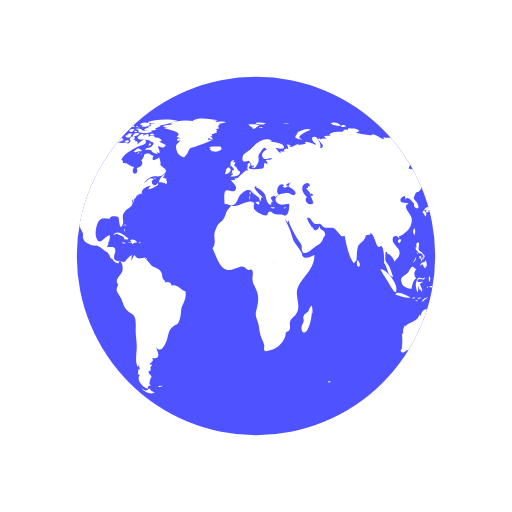
t = 0.00 s
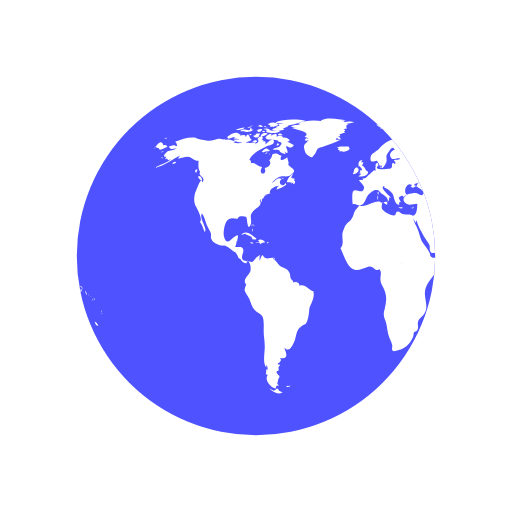
t = 0.50 s
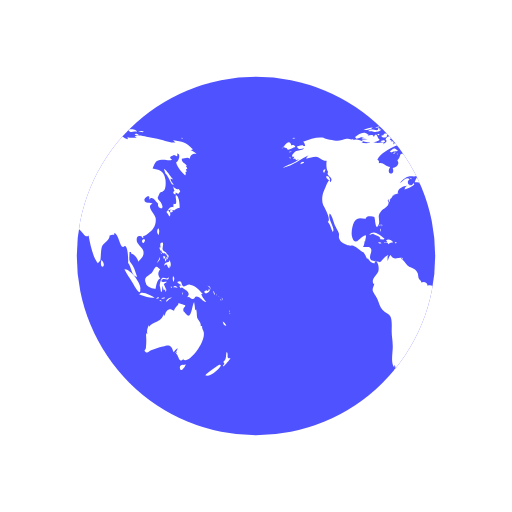
t = 1.00 s
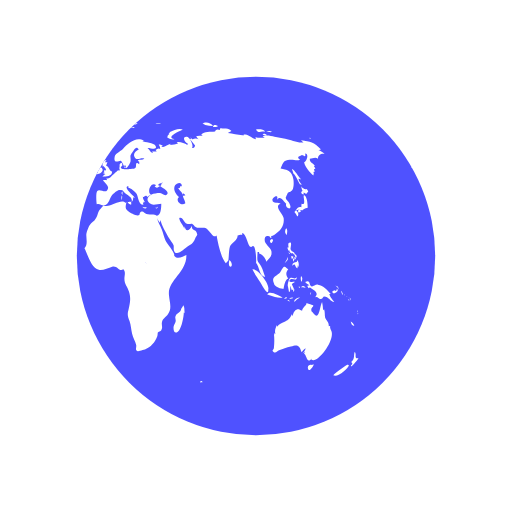
t = 1.50 s

The animated SVG that drew these frames (rendered in a browser with its animation timeline set to each time). Animation: 2 SMIL elements (animateTransform=2); one cycle of 2.00 s, repeats indefinitely.

<svg xmlns="http://www.w3.org/2000/svg" xmlns:xlink="http://www.w3.org/1999/xlink" style="margin: auto; background: rgb(255, 255, 255); display: block;" width="200px" height="200px" viewBox="0 0 100 100" preserveAspectRatio="xMidYMid">
<defs> <clipPath id="ldio-65cj23gtye-cp"> <circle cx="50" cy="50" r="35"></circle> </clipPath> </defs>
<circle cx="50" cy="50" r="35" fill="#4f52ff"></circle>
<g clip-path="url(#ldio-65cj23gtye-cp)">
  <path transform="scale(2) translate(-25 -25)" fill="#fff" d="M64.4,74.4c0.3,0.3,0.2,0.3-0.3,0.3C64.1,74.3,64.2,74.5,64.4,74.4z M31.4,75.4c-0.2,0.1-0.3-0.2-0.5,0.1c0.3,0.2,0.6,0.1,0.8-0.1C31.6,75.2,31.6,75.4,31.4,75.4z M84.9,36.9c-0.3,0.2-0.8-0.1-1.1-0.5 c0.1,0.2,0.1,0.6,0.3,0.9c-0.5,0.2-0.2,0.6,0.2,0.7c0-0.1,0-0.3,0-0.4c0.2,0.1,0.4,0.2,0.5,0.3c0.2-0.2,0.2-0.3,0.4-0.5 C85.1,37.2,85,37,84.9,36.9z M85.1,40.6c0-0.6-0.1-2.1-0.6-2.4c-0.6-0.4,0.5,2.1-0.6,1.6c0,0.2-0.1,0.5,0,0.7 c-0.8-0.3-0.9,0.5-1.4,0.9c0.3,0.3,0.4,0.6,0.6,0.9c0.3-0.4,0.2-0.9-0.3-1.2c0.2,0,0.4-0.2,0.6-0.2c0.2,0,0.6,0.2,0.6,0.2 C84.2,41,84.5,40.7,85.1,40.6z M83.7,41c-0.4-0.1-0.7,0.2-0.3,0.6c0.2-0.4,0-0.1,0.3-0.2C83.8,41.2,83.6,41.1,83.7,41z M93.5,62.8 c0.1,0.5,0.3,0.9,0.7,0.8C94.1,63.3,93.8,63,93.5,62.8z M93,71.2c-0.1-0.1-2.5,1.6-2.9,2.1c0.8,0.5,2.9-1.2,3.1-2.1 C93,71.5,92.9,71.2,93,71.2z M95,69.9c-0.4,0.2-0.6,0-0.5-0.4c0,0.1-0.1,0.2-0.1,0.3c0.1-0.5,0.1-0.8-0.1-1.1 c-0.3,0.7,0.1,1.4-0.7,2c0.3,0.3,0.3,0.4-0.1,0.7c0.1,0,0.1,0.1,0.1,0.2C93.9,71.3,95,70.2,95,69.9z M82,50.6 c0.2-0.2,0.3-0.2,0.3-0.5c-0.1,0-0.3-0.1-0.4-0.1C81.9,50.2,81.9,50.4,82,50.6z M82.4,50.6c-0.3-0.4-0.2,0.1-0.1,0.5 c0.2-0.3,0.3-0.5,0.2-0.9C82.5,50.4,82.4,50.5,82.4,50.6z M82.8,49.7c-0.1,0-0.2,0-0.3,0c0,0.1,0.2,0.4,0.2,0.5c-0.1,0-0.1,0-0.2,0 c0.1,0.2,0.1,0.3,0.2,0.5c0.1-0.2,0.1-0.2,0-0.5c0.1,0,0.2,0.1,0.2,0.1C83,50.1,82.9,49.9,82.8,49.7z M81,51 c0.2-0.3,0.3-0.4,0.2-0.8c-0.1,0.5-0.4,0.8-0.6,1.2C80.8,51.3,80.9,51.1,81,51z M81.2,48.6c0.1,0.2,0.1,0.5,0.3,0.3 c0,0.4,0.3,0.6,0.6,0.6c0,0,0-0.1,0.1-0.1c0.1,0.2,0.2,0.3,0.4,0.4c0-0.7-0.6-0.5-0.8-1c-0.2-0.4,0.2-0.9,0-1.4 c-0.5-0.1-0.6,0.3-0.4,1c0,0-0.1-0.1-0.1-0.1C81.1,48.3,81.1,48.4,81.2,48.6z M83.3,52.2c0.1-0.5,0.1-1.1-0.3-1.4c0,0.1,0,0.2,0,0.3 c-0.4,0.2-0.9,0.1-0.9,0.8c0.7-0.7,0.4,0.2,1,0.5c0-0.2,0.1-0.5,0.1-0.7C83.2,52,83.3,52.1,83.3,52.2z M81.5,49.6 c0.1-0.1,0.3-0.1-0.2-0.3C81.4,49.4,81.5,49.5,81.5,49.6z M91.8,57.4c0.1,0.1,0,0.2,0.2,0.1c-0.1-0.2-0.2-0.5-0.3-0.7 C91.6,57,91.7,57.1,91.8,57.4z M90.2,57.3c0.4-0.1,1.1-0.5,0.6-0.9c-0.1,0.4-0.2,0.6-0.4,0.3c-0.1,0-0.5,0.2-0.5,0.3 C89.9,57.2,90,57.2,90.2,57.3z M90.9,56.1c0.1,0.2,0.2,0.3,0.2,0.5c0.1-0.5-0.2-0.8-0.6-0.8C90.7,55.9,90.8,56,90.9,56.1z M90.3,59 c-0.2-0.4-0.7-0.7-1-1.6c0.1,0,0.2,0,0.3,0c-0.7-0.7-1.4-1.7-2.5-1.8c-0.5-0.1-1,0.5-1.3,0.3c-0.5-0.2-0.1-1.4-1.2-0.8 c0.3,0.4,0.6,0.5,0.9,0.6c-0.2,0-0.3,0.1-0.5,0.1c0.1,0.2,0.2,0.4,0.3,0.5c0.1,0,0.2-0.2,0.2-0.2c0.6,0.5,2,1,1,2 c0.6-0.3,0.7,0.4,1.2,0.3c0.4-0.1,0.4-0.5,0.6-0.5C89.2,57.9,89.5,58.9,90.3,59z M93.2,58.5c-0.1,0.1-0.2-0.2-0.2,0.1 C93.3,58.8,93.2,58.6,93.2,58.5z M92.4,57.7c0,0-0.1-0.2-0.2-0.3C92.2,57.6,92.3,57.6,92.4,57.7z M92.9,58c0.1,0.1,0.1,0.1,0.2,0.2 c-0.2-0.2-0.3-0.3-0.5-0.4C92.7,57.8,92.8,57.9,92.9,58z M93.5,59.1C93.6,58.9,93.6,58.8,93.5,59.1z M93.5,58.7c0-0.2,0-0.4-0.2-0.6 C93.3,58.3,93.4,58.5,93.5,58.7z M81,45.9c0.1-0.5,0.2-1-0.1-1.3C80.6,45,80.6,45.5,81,45.9z M94.8,61c0,0,0.1-0.2,0-0.4 C94.7,60.8,94.8,61.1,94.8,61z M94.8,61.2c0.1,0.1,0,0.3,0.2,0.1C94.9,61.1,94.8,61.2,94.8,61.2z M29.5,76.3 c-0.4-0.8-0.5-0.2-0.7-0.2c0.2,0-0.3,0.2-0.3,0.2c-0.2,0-0.6-0.3-0.9-0.4c0.9,0.9,1.9,1.2,2.6,0.7C30,76.6,29.8,76.4,29.5,76.3z M89.6,64.4c0-0.2-0.2-0.3-0.1-0.7c-0.2,0-0.1-0.1-0.3,0c0.1-0.8-0.5-1.1-0.7-1.7c-0.1-0.5,0-1-0.2-1.6c-0.1,0.1-0.1,0.1-0.2,0.2 c0-0.5-0.1-1.1-0.2-1.6c-0.5,0.9-0.5,3.8-1.7,2.2c-0.3-0.5-0.4-0.2-0.4-0.8c0-0.3,0.4-0.5,0.4-0.7c0-0.1-1.1-0.4-1.4-0.5 c0.3,0.3-0.7,0.7-0.8,1.5c-0.5-0.2-0.7-0.4-1.1-0.2c-0.4,0.1-0.7,0.9-0.7,1.1c0,0-0.1,0.1-0.1,0.1c0-0.1,0-0.2-0.1-0.3 c-0.4,0.8-0.6,1.1-1.3,1.4c-0.6,0.3-1.1,0.4-1.6,1c0-0.1,0-0.2,0-0.3c-0.3,0.6-0.5,1.1-0.3,1.8c-0.1-0.1-0.1-0.2-0.2-0.3 c0,0.1,0,0.3,0,0.4c0-0.1-0.1-0.1-0.1-0.2c0.1,1,0.1,1.7,0,2.7c0,0.4-0.6,0.5,0,0.9c0.4,0.2,0.7-0.3,1-0.4c0.8-0.2,1.4-0.5,2.3-0.7 c1.4-0.5,1.7-0.2,2.1,1.1c0.2-0.3,0.5-0.6,0.8-0.8c-0.1,0.4-0.3,0.7-0.6,1c0.2-0.1,0.3-0.2,0.5-0.4c-0.1,0.2-0.1,0.3-0.2,0.5 c0.5,0.2,0.5,2.1,1.5,0.9c0,0.1-0.1,0.1-0.1,0.2C86.9,71.3,90.8,66.1,89.6,64.4z M85.9,71.3c-0.4-0.2-1,0.2-0.7,0.8 c0.2,0.6,0.9-0.4,1.1-0.9C86.2,71.2,86.1,71.2,85.9,71.3z M24.6,44.3c0-0.2,0.2-0.3-0.1-0.5C24.5,44,24.6,44.2,24.6,44.3z M24.2,44.9c0.1,0.1,0.1,0.2,0.1,0.4c0.1-0.2,0.1-0.3,0-0.6C24.1,44.6,24.3,44.8,24.2,44.9z M24.4,43.9c-0.2,0-0.3-0.1-0.3,0.2 C24.3,44.1,24.4,43.9,24.4,43.9z M36.2,56.9c-1-0.3-1.6-1.5-2.7-1.1c0-0.7-0.8-0.9-1.2-0.6c0-0.4-0.4-0.5-0.5-0.8 c-0.1-0.1-0.1-0.7-0.2-1c-0.3-0.7-0.6-0.8-1.2-1.1c-0.6-0.3-0.6-0.2-1.1-0.8c-0.3-0.4-0.6-0.7-1-1c0.1,0,0.2-0.1,0.3-0.1 c-0.9-0.2-1.7,0.6-2.3-0.6c-0.4,0.3-0.4,0.8-0.6,1.2c0-0.3,0-0.7,0-0.9c0.4-0.6-0.1-0.2-0.5,0.1c-0.3,0.2-0.7,0.9-1,1 c0,0-1.6-0.3-1.6-0.3c-0.8-0.7,0.1-1.4-0.1-2.2c-0.2-0.8-1.1-0.3-1.6-0.5c0.2-0.3,0.3-0.7,0.3-1.1c0.1,0,0.1,0,0.1,0.1 c0.2-1.2,0.5-1.7-0.7-0.8c-0.6,0.5-1.3,1.5-1.8,0c-0.3-0.8,0-2.4,0.4-3.1c0.7-1.1,1.6-0.5,2.3-0.6c-0.1-0.7,1.4-0.4,1.6-0.3 c0.2,0.3,0.2,2.8,0.8,1.6c0.5-1-0.4-1.7,0.5-2.7c0.6-0.7,2-1.1,1.3-2.2c0.1,0,0.1,0,0.2,0.1c0-0.2,0-0.3,0.1-0.4 c0,0.4,0,0.4-0.1,0.8c0.3-0.4,0.3-0.4,0.3-0.9c0.1,0.1,0.1,0.1,0.1,0.2c0.2-0.3,0.4-0.5,0.4-0.7c0,0,0.4-0.1,0.6-0.1 c-0.1,0-0.3,0-0.5,0c0.4-0.2,0.8-0.2,1.1-0.4c-0.1,0,0,0-0.2,0c-0.1-0.9,1.4-1.5,1.9-1.4c-0.5,0.2-0.4,0.3-0.6,0.7 c0.5-0.1,1.4-0.5,1.9-0.9c0-0.1-0.1-0.3-0.1-0.4c-0.6,1.2-1.7-0.1-0.8-0.7c-0.7-0.6-1.3,0.5-2,0.8c0.5-0.5,1.1-1.2,1.7-1.3 c0.8-0.2,1.5,0.2,2.2-0.4c1.2-0.9,0.1-1.1-0.6-1.9c0.2-0.5-0.1-0.9-0.2-1.5c-0.5,0.5-1.8,1-1.1-0.3c-0.5,0-0.6-0.4-1.2-0.4 c-1,0-0.4,0.7-1.2,1.3c0.6,0.8-0.3,1.4-0.9,1.5c0.6,1.6-1.5,1.4-0.5-0.2c-0.8,0-1.4-1-2.2-0.7c0-0.6,0.1-0.4-0.3-0.7 c0.5-1.3,2.5-2.2,3.5-2.7c0.3-0.1,1.4-0.2,1.3-0.9c-0.2-1-1.3,0.4-1.7,0.6c0.1-0.2,0-0.2,0.1-0.5c-0.2,0-0.2-0.2-0.6,0 c0.1-0.1,0.1-0.2,0.2-0.3c-0.1,0-0.2,0-0.4-0.1c0.7-0.6-0.4-1-0.8-0.1c0.5,0.5-0.1,0.7-0.5,1c0.1-0.1,0.1-0.2,0.2-0.3 c-0.5-0.2-1,0.1-1.6,0c-0.4-0.1-0.7-0.4-1.2-0.1c0,0,0.1,0.1,0.1,0.1c-0.4,0.1-1.1,0.1-1.7,0c0.1-0.1,0.3-0.1,0.4-0.2 c-0.6-0.3-1.5-0.7-2.1-0.3c0.1-0.1,0.1-0.2,0.2-0.3c-0.4,0.3-0.9,0-1.4,0c-0.6,0.1-1.2,0.4-1.8,0.4c-0.6,0-2.5-0.4-2.7-0.6 c-1.3-0.2-2.7,0.3-4,0.8c0.3,0.2,0.3,0.4,0.4,0.8c-0.2,0-0.3,0-0.5,0c0.1-0.1,0.1-0.1,0.2-0.2c-0.4,0-0.9,0.2-1.3,0.3 c0.2,0.7,0.9,0.5,1.4,0.3c-0.3,0.5-0.9,0.4-1.5,0.6c-0.5,0.2-1.4,1.3-0.4,1.1c-0.1,0.1-0.1,0.3-0.3,0.5c0.2-0.1,0.3-0.1,0.5-0.1 c0,0.1,0,0.1-0.1,0.2c0.1,0,0.1-0.1,0.2-0.1c0,0.1,0,0.1,0,0.2c0.2-0.1,0.4-0.1,0.6-0.2c-1,0.9-2.2,1-3.2,1.7 c2.1-0.4,3.5-1.8,5.4-2.6c-0.3,0.1-0.7,0.4-0.8,0.8c0.8-0.2,1.2-0.4,1.9-0.4c0.8,0.1,1.3,0.9,2.1,0.8c-0.1,0.6-0.1,1.8,0.3,2.2 c-0.6,0.8,1.3,1,0.4,2c-0.2-1.2-0.9,1-1.2,1.6c-0.4,0.8-0.5,2-0.2,2.8c0.2,0.4,1.7,3,0.9,3.3c0.6,0.7,0.6,1.2,1,2 c0.6-0.7-1.1-2.5-0.6-3.6c0.4,0.2,0.8,1.8,1,2.3c0.2,0.4,0.6,1.1,0.8,1.6c0.1,0.7-0.2,0.6,0.2,1.3c0.2,0.4,0.9,0.7,1.3,0.9 c0.5,0.3,1,0.1,1.3,0.2c0.8,0.3,1.4,1.1,2.1,1.3c0,0-0.1,0-0.1,0c0.4,0.5,0.5,0.9,0.7,1.3c0.1-0.1,0.1-0.1,0.1-0.2 c0.4,0.6,0.9,1.2,1.4,1c-0.1-0.8,0.3-0.4,0.5-0.1c0.3,0.5,0.3,1.3,0.2,1.7c-0.2,0.7-1.6,1.6-0.9,2.5c0-0.1,0.1-0.1,0.1-0.2 c0,0.6-0.4,0.8-0.3,1.5c0.1,0.3,0.7,1.2,0.9,1.6c0.3,0.7,0.5,1.6,1,2.1c0.5,0.6,1.3,0.7,1.6,1.4c0.3,0.7,0.2,2,0.2,2.8 c0,1,0.2,1.8,0.2,2.7c0.1,1.2-0.5,3.5,0.3,4.4c0-0.2,0-0.3,0-0.5c0.3,0.3,0.2,0.4,0.3,0.9c-0.1,0-0.2-0.1-0.3-0.1c0,0.5,0,0.6-0.1,1 c0.1,0,0.3,0.1,0.4,0.1c-0.8,1.1,0.7,2.6,1.6,2.7c-0.1-0.5,0.1-0.6,0.6-0.6c-0.6-0.4-0.2-0.6-0.2-1c0-0.2,0.3-0.7,0.3-0.7 c0-0.2-0.3-0.5-0.3-0.4c0-0.1-0.3-0.3-0.3-0.6c0-0.2,0.4-0.2,0.4-0.2c0.1-0.5-0.2-0.7,0.3-1c0-0.1-0.1-0.1-0.1-0.2 c-0.8,0,0-0.5,0-0.4c0.1-0.3,0.5-0.3,0.1-0.9c1.8,0.4,1.2-1.1,0.8-2c1,0.9,1.4,0,1.9-1c0.6-1.3,0.3-2.4,1.5-3.2 c0.7-0.5,0.7-0.1,1.1-1c0.3-0.8,0.3-1.4,0.4-2.2C35.4,59.7,36.6,58.3,36.2,56.9z M24.2,26.2c-0.2,0-0.3-0.1-0.5,0 C23.9,26.6,23.9,26.3,24.2,26.2z M22.4,25.3c-0.2,0.1-0.4,0.2-0.5,0.3c0.4,0.1,0.8,0,1.2,0c-0.2,0-0.4,0.2-0.6,0.2 c0.5,0,1.7,0,2-0.5c-0.2,0-0.3,0-0.4,0c0-0.1,0-0.2,0.1-0.3c-0.4,0.1-0.3-0.1-0.4,0.4C23.3,25.5,22.8,25.2,22.4,25.3z M24.2,27.3 c-0.5-0.1-0.6-1.9-1.2-0.5c0-0.6-0.7-0.4-1.2-0.3c0.1-0.1,0.1-0.1,0.2-0.2c-0.5-0.1-1.1,0.2-1.5,0.5c0.2,0,0.4,0.1,0.7,0.1 c-0.2,0-0.4,0.1-0.6,0.1c0.3,0.2,0.8,0.1,1.2,0.2c-0.4,0-0.8,0.1-1.2,0.1C21.2,28.1,23.6,27.9,24.2,27.3z M24,24.9 c0-0.3-0.3-0.1-0.7,0C23.6,25,23.8,24.9,24,24.9z M21.6,25.4c0.4-0.1,0.9-0.1,1.2-0.5c-0.6,0-1.2,0.2-1.8,0.5 C21.2,25.4,21.4,25.4,21.6,25.4z M32.4,34.8c-0.1,0-0.2,0.2-0.3,0c0,0,0.1-0.1,0.1-0.1c-0.1,0-0.3,0-0.4,0c0.2-0.2,0.3-0.5,0.5-0.7 c-0.6,0.1-1.2,1.1-1.3,1.6c0.3,0,0.7,0,1,0.1c-0.1,0.1-0.1,0.1-0.2,0.2c0.1-0.1,0.4-0.2,0.5-0.3c0,0.1,0,0.2-0.1,0.4 c0.4,0,0.5-0.3,0.4-0.7c-0.1,0-0.1,0-0.2,0.1c0-0.1,0.1-0.2,0.1-0.3C32.6,34.9,32.5,34.9,32.4,34.8z M14,35c0.7,0.6,0.5-0.1,0.2-0.5 C13.7,34.1,13.5,34.6,14,35z M19.6,27.1c0.8-0.1,1.5-0.7,2.3-0.8c-0.9-0.9-1.9,0-2.6,0.5C19.5,26.8,19.5,27,19.6,27.1z M27.7,29.4 c-0.8-0.6-0.7-0.5-1.6,0.2c0.1,0,0.4,0.2,0.3,0.2C27,29.4,27.6,29.7,27.7,29.4z M13.3,33.1c-0.2,0.2-0.3,0.4,0,0.7 c0.1-0.2,0.2-0.5,0.3-0.7C13.4,33.1,13.4,33.1,13.3,33.1z M27.5,30.1c0.1,0,0.1,0.3,0.2-0.1C27.6,30,27.6,30.1,27.5,30.1z M29.8,36 c-0.1,0,0-0.3-0.2-0.1c0.3,0.2,0.2,0.2,0.6,0.1C30.1,36.1,29.9,36.1,29.8,36z M26.7,30c0.2,0,0.3,0.1,0.6-0.2 C27,29.8,26.9,29.9,26.7,30z M30.5,35c-0.2-0.2-0.3-0.3-0.6-0.3C30.1,34.9,30.3,34.9,30.5,35z M27,25.3c0,0.2,0.1,0.2,0,0.5 c0.7,0.2,2.2,0.4,2.7-0.2c-0.7-0.3-1.4,0.1-2.1-0.2c0,0,0.1-0.1,0.1-0.1c-0.4-0.2-0.8-0.3-1.3-0.1C26.7,25.3,26.8,25.3,27,25.3z M26.8,24.9c0.2,0,0.3,0,0.5,0C27.2,24.8,26.9,24.9,26.8,24.9z M27.5,24.4c0.1,0,0.2,0,0.4,0c-0.1,0.1-0.2,0.1-0.3,0.2 c0.6,0.4,1.2,0,1.8-0.2c-0.5-0.6-1.3-0.6-2-0.2C27.3,24.4,27.4,24.2,27.5,24.4z M26.3,25.8c0.2,0,0.3,0.1,0.5-0.1 C26.6,25.6,26.1,25.4,26.3,25.8z M27,24.8c-0.1-0.2-0.1-0.3-0.5,0C26.8,24.9,26.8,24.7,27,24.8z M29.7,26.4c0.1,0,0.3,0,0.5,0 c-0.2-0.3-0.6-0.4-0.9-0.2C29.4,26.5,29.4,26.4,29.7,26.4z M26.9,26c-0.5-0.1-0.9,0.1-1,0.7c0.5-0.1,1-0.3,1.4-0.6 C27.1,26.1,27,26,26.9,26z M31.5,27.3c-0.4-0.3-0.7-0.5-1.2-0.4c-0.2-0.6-0.9-0.4-1.3-0.2c0.3-0.8-0.6-0.5-1-0.2 c0-0.1,0-0.1-0.1-0.2c0.1-0.1,0.2-0.1,0.3-0.2c-0.6,0-1.1,0.2-1.4,0.8c0.1,0,0.2,0,0.3,0C27.1,27,27,27,26.9,27.1 c0.6,0.3,2.7,0.1,2.5,0.6c0.8,0.1,0.7,0.4,0.2,0.9c-0.3,0.3-0.9,0.1-1.3,0.6c0.5,0.2,0.9-0.2,1.4,0.3c0,0-0.1,0.1-0.1,0.1 c0.4,0.3,0.8,0.5,1.2,0.5c-0.1-0.2-0.2-0.5-0.4-0.7c1.4,1.5,0.5-0.9,0.4-0.7c0.3-0.6,0.9,0.8,1.6-0.4c-0.5-0.1-0.8-0.5-1.3-0.6 c0.2-0.1,0.3-0.1,0.5-0.2C31.6,27.5,31.5,27.4,31.5,27.3z M25.7,24.7c0.2,0.1,0.4,0.1,0.6,0.1c-0.1-0.4-0.5-0.5-0.9-0.3 c0.1,0,0.1,0,0.2,0.1c-0.1,0-0.2,0.1-0.3,0.1C25.4,24.7,25.5,24.7,25.7,24.7z M29,24c0.5,0.1,0.9,0.1,1.4,0.1 c-0.3,0.1-0.7,0.1-1,0.1c0.1,0.2,0,0.1,0.2,0.3c-0.2,0.1-0.5,0.2-0.8,0.3c0.2,0.1,0.3,0.2,0.4,0.3c-0.4-0.2-0.8,0-1.1,0.3 c0.7,0.1,1.9,0.3,2.5-0.2c-0.1,0-0.2,0-0.4,0c0.4-0.3,1-0.4,1.2-0.7c-0.1,0-0.2,0-0.3,0c0.9,0,1.8-0.4,2.7-0.6c-0.1,0-0.3,0-0.4,0 c0.4-0.1,0.9-0.1,1.3-0.3c-1.6-0.4-4.4-0.4-5.9,0.3C28.9,23.8,28.9,23.9,29,24z M29.5,28.2c-0.2-0.3-0.3-0.3-0.5,0.2 C29.3,28.4,29.4,28.3,29.5,28.2z M24.4,24.6c-0.2,0-0.4-0.1-0.6,0.1C24,24.7,24.2,24.6,24.4,24.6z M25,27.4c-0.2,0-0.4,0-0.7,0.2 c0.3,0.2,0.6,0.2,0.9,0.1C25.2,27.4,25.1,27.5,25,27.4z M24.4,26.5c0.4,0.5,0.9,0.5,1.3,0c-0.1,0-0.2-0.1-0.2-0.1 c0.2-0.1,0.2-0.1,0.3-0.3c-0.4,0-0.9-0.1-0.9,0.3C24.7,26.4,24.6,26.5,24.4,26.5z M25.3,25.7c0.4,0.2,0.9-0.1,0.9-0.5 c-0.4,0-0.8,0-1.1,0.4C25.5,25.4,25.3,25.7,25.3,25.7z M78.1,46.7c-0.7,0.3-0.2,0.9,0,0.7C78.4,47,78.4,46.8,78.1,46.7z M24.7,46.8 c0.2,0,0.3,0,0.4-0.2c-0.8-0.5-2-1.9-3-0.7c0.3-0.1,0.6-0.2,0.9-0.3c0,0-0.1,0.1-0.1,0.1c0.6,0.3,1,0.3,1.4,0.8 c-0.1,0.1-0.1,0.2-0.2,0.2C24.3,46.7,24.5,46.8,24.7,46.8z M55.7,40.5c-0.1,0.1-0.2,0.1-0.4,0.1c0.4,0.2,0.3,0.1,0.6-0.2 C55.9,40.4,55.8,40.4,55.7,40.5z M49.5,32.8c0.1-0.4,0.2-0.6-0.3-0.4C49.2,32.7,49.3,32.7,49.5,32.8z M48.9,38.1 c0-0.3,0.1-0.4,0-0.7C48.6,37.7,48.8,37.8,48.9,38.1z M45.1,32.6c0.1-0.1,0.1-0.3,0.2-0.1c0,0.1,0.4,0.4,0.4,0.6 c0,0.4-0.6-0.1-0.3,0.6c-0.1,0-0.2,0.1-0.3,0.1c0.1,0,0.3,0.2,0.5,0.2c-0.2,0.1-0.4,0.3-0.6,0.5c0.7,0,1.9,0,1.9-1 c-0.6-0.2-0.6-1-1.2-1.2c0.2-0.2,0.2-0.5,0.3-0.6c-0.2,0-0.3,0-0.5,0c0.1-0.1,0.2-0.3,0.3-0.4C45,31.2,44.9,32,45.1,32.6z M53.3,40.5c-0.2,0-0.2,0.1-0.4-0.1c0,0.1,0,0.1,0,0.2c0.3,0.1,0.5,0.2,0.8,0C53.5,40.5,53.5,40.5,53.3,40.5z M41.5,27.3 c-0.3,0-0.6,0-0.9,0c0-0.1,0.2-0.4,0.2-0.4c0.3,0.3,0.4,0.3,0.8,0.3c-0.2-0.3-0.2-0.4-0.6-0.6c0.1,0,0.3,0,0.5,0 c-0.1-0.1,0-0.2-0.2-0.4c0.3,0,0.5-0.1,0.7-0.2C42,26,42,26,41.9,26c0.2,0,0.3,0,0.5,0c-0.1-0.1-0.2-0.2-0.2-0.3 c0.3-0.2,0.3-0.2-0.1-0.5c0.2,0,0.5-0.1,0.7-0.1c-0.3-0.4-0.2-0.7,0.3-0.9c-0.2,0-0.3,0-0.5,0c0.5,0,1-0.2,1.6-0.3 c-0.6-0.3-1.5-0.1-2.1,0c0.1-0.1,0.2-0.1,0.2-0.2c-0.6-0.1-1.3-0.1-1.9-0.1c0.7,0,1.5,0.1,2.2-0.1c-1.4-0.2-3.8-0.7-5,0.1 c0.1,0,0.3,0.1,0.4,0.1c-1.6-0.3-3.3-0.2-4.8,0.4c0.2,0,0.3,0.1,0.5,0.1c-0.6,0.3-1.4,0.1-1.9,0.5c0.4,0.1,0.8,0.2,1.2,0.2 c-0.3,0-0.7,0-1,0.1c0.2,0.2,4.1,0.7,2.5,1.7c0.3,0.1,0.5,0.2,0.8,0.4c-0.9-0.5-1,0.9,0,0.2c-0.6,1-1.2,0.7-0.8,2.1 c0.2,0.7,0.5,0.9,0.9,1.1c0.7,0.4,0.6,0.2,1.1-0.4c0.1-0.1,0.4-0.9,0.6-1.1c0.4-0.3,0.8-0.2,1.1-0.4C39.3,28.2,40.4,27.9,41.5,27.3z M25.3,47.4c0.3,0.1,0.4-0.1,0.6,0.3c0.2-0.4,0.6-0.3,0.9-0.4c-0.3-0.4-0.9-0.7-1.4-0.4c0.2,0.2,0.1,0.2,0.3,0.4 c-0.2,0-0.3,0.1-0.6,0C25,47.6,25.1,47.4,25.3,47.4z M80.8,58.3c0.1,0,0.2-0.1,0.3-0.1C81,58,80.7,58,80.5,58.4 C80.6,58.4,80.7,58.3,80.8,58.3z M82.5,56.6c-0.2-0.4-0.3-0.7-0.5-1.1c0.2-0.1,0.3-0.3,0.5-0.3c0-0.1,0-0.1,0-0.2 c-0.4,0.2-1.4,0.1-0.8-0.4c0.5-0.4,1.2,0.5,1.3-0.5c-0.4,0.6-0.9,0-1.3,0.2c-0.3,0.2-0.5,1.1-0.5,1.5c0,0,0.3,1.2,0.2,1.2 c0.4,0.2,0.2-0.9,0.4-1.2c0,0.4,0.1,0.6,0.2,0.9c0.1-0.1,0.2-0.1,0.3-0.2c-0.1,0.3,0,0.3,0,0.5C82.5,56.9,82.4,56.8,82.5,56.6z M78.5,55.3c0.1,0.8,1.5,1.1,1.9,1.1c0.1-0.7,0.3-1.8,0.9-2c-0.6-0.8-0.4-1.3,0-1.8c-0.4-0.2-0.5-0.6-0.8-0.5 c-0.3,0.1-0.6,0.9-0.8,1.1C79.1,53.9,77.9,54,78.5,55.3z M85.8,57.1c-0.1,0.1-0.2,0-0.2,0.5C85.8,57.4,85.7,57.2,85.8,57.1z M83.6,56c-0.1,0-0.2,0-0.3,0C83.6,56.5,83.5,56.1,83.6,56z M81.6,58.9c-0.1-0.2-0.1-0.4-0.5-0.3C81.3,58.8,81.4,58.8,81.6,58.9z M82.3,58.2c-0.1-0.2-0.5-0.1-0.8,0.1C81.7,58.4,82,58.3,82.3,58.2z M78.7,58c0.5,0.1,1,0.2,1.5,0.1c-0.6-0.3-2.6-1.5-3-0.6 C77.7,57.7,78.2,57.8,78.7,58z M77.4,56.5c0.3-1-2-4.1-3.1-3.9c0.4,0.9,1,1.6,1.5,2.5C76,55.4,77.5,58.3,77.4,56.5z M84.2,56.1 c0.2,0.1,0.3,0,0.5,0.2c-0.2-0.5-0.6-0.6-0.9-0.2C84,56.1,84.1,56.1,84.2,56.1z M83.9,55.1c0.1-0.4,0.3-0.8-0.1-1.2 C83.7,54.3,83.7,54.7,83.9,55.1z M82.7,58.8c0.2-0.3,0.6-0.5,0.9-0.7c-0.5,0-1,0.2-1.2,0.8C82.5,58.9,82.6,58.9,82.7,58.8z M44.1,33.6c-0.1,0.1-0.1,0.3-0.2,0.4c0.4,0.1,1.4-0.5,1.1-1C44.7,32.3,44,33,44.1,33.6z M41.8,29.6c0.5,0.1,1.1-0.1,1.5-0.5 c0-0.1-0.2-0.4-0.2-0.5c-0.6,0.1-1.9-0.2-2.3,0.3c0.2,0,0.3,0.1,0.5,0.1c-0.1,0-0.2,0.1-0.4,0.2c0.2,0.1,0.3,0.1,0.5,0.2 c-0.1,0.1-0.2,0.1-0.2,0.2C41.4,29.5,41.6,29.5,41.8,29.6z M48.7,38.5C48.8,40.2,49,37.2,48.7,38.5z M50.5,39.4 c-0.2,0-0.4,0.1-0.6,0c0.1,0.3,0.4,0.5,0.7,0.6C50.7,39.5,50.6,39.5,50.5,39.4z M24.1,47.3c-0.1,0.1-0.2-0.1-0.2,0.1 c0.3,0.2,0.3,0.2,0.6,0.1C24.4,47.3,24.3,47.4,24.1,47.3z M70,51c-0.1-0.1-0.1-0.1-0.2-0.2C69.3,52.7,70.9,52.3,70,51z M61,60.2 c0-0.2-0.1-0.4-0.2-0.6c-0.1,0.3-0.3,0.5-0.4,0.7c-0.1,0.8-0.9,0.8-1.1,1.4c-0.2,0.4,0.1,0.7,0,1.1c-0.1,0.4-0.3,0.6-0.4,1 c-0.1,1.2,0.5,1.5,1.1,0.7c0.5-0.7,0.9-2.6,0.9-3.5c0,0.1,0.1,0.2,0.1,0.2C61.1,60.9,61,60.6,61,60.2z M74.3,48.1 c-0.9,0.8-1-2.4-2-2.6c0,0.2,0,0.2,0,0.4c-0.3-0.1-0.5,0-0.9,0.1c0.1,0.9-1.3,1.5-1.5,2.2c-0.2,0.6-0.2,2.1-0.3,2.7 c-0.1,0.1-0.3,0.4-0.5,0.5c-1-1.2-1.5-3.8-1.8-5.4c-0.6,0.6-1.1-0.6-1.6-1c-0.5-0.5-0.4-0.4-1.1-0.5c-0.5-0.1-0.9,0.1-1.3-0.1 c-0.4-0.2-0.5-0.6-0.8-0.7c-0.3-0.1-0.5,0.2-1,0c-0.7-0.3-0.8-1.5-1.5-1.1c0.1,0.9,0.8,1.3,1,2.1c0-0.2,0.1-0.4,0.1-0.5 c0.1,1.3,1,0.8,1.4-0.1c-0.1,0.9,0.5,0.7,0.8,1.1c0.4,0.8,0.2,0.6-0.1,1.2c-0.4,1-0.6,1.2-1.5,1.7c-0.6,0.4-2,1.9-2.6,1.1 c-0.3-0.4-0.1-0.9-0.2-1.3c-0.2-0.5-0.7-1-0.9-1.4c-0.4-0.8-1.8-3-1.6-3.7c0,0.3-0.2,0.5-0.2,0.7c-0.2-0.3-0.4-0.5-0.5-0.9 c0.1,0.8,0.6,1.5,0.9,2.2c0.3,0.7,0.4,1.4,0.7,2.1c0.3,0.7,2,2.5,1.7,3c0.5,0.9,1.8,0.2,2.4-0.1c0.1,3.4-3.7,4.9-3.4,7.8 c0.1,1.4,0.7,2.7-0.3,3.9c-0.7,0.8-1,0.7-1.1,1.7c0,0.5,0.2,0.8-0.1,1.3c-0.1,0.2-0.6,0.3-0.7,0.5c0,0.1,0,0.5-0.1,0.7 c-0.2,0.5-0.5,1.1-0.9,1.5c-0.5,0.6-0.9,0.8-1.4,1c-0.2,0.1-1.4,0.4-1.5,0.4c-0.6-0.2-0.2-0.7-0.3-1.2c-0.2-0.8-0.6-1.4-0.8-2.2 c-0.2-0.9-0.2-1.6-0.5-2.5c-0.3-0.8-0.5-1.3-0.2-2.2c0.3-1.4,0.5-2.2,0.1-3.5c-0.3-1-0.9-1.5-0.9-2.5c0-0.8,0.3-1.3-0.2-1.9 c-0.9,0.6-1.1-0.8-2.2-0.5c-0.7,0.2-1.9,0.8-2.6,0.6c-1.5-0.3-2.2-3.1-2.8-4.2c0.8-0.8,0.2-2.2,0.4-3c0.1-0.4,0.4-1.2,0.6-1.5 c0.4-0.6,0.9-0.7,1.2-1.3c0.5-0.8,0.3-1.3,1-2c0.8-0.9,0.3-0.3,1.4-0.5c0.9-0.1,2.7-1.4,3.4-0.6c0.1,0,0.2-0.1,0.2-0.1 c-0.2,0.8-0.3,1.2,0.3,1.7c0.5,0.4,1.7,1.1,2.2,0.8c0.1,0,0-0.6,0.5-0.7c0.2-0.1,0.7,0.4,0.9,0.5c0.5,0.2,1.7-0.1,1.9,0.3 c0.9,0.2,1-1.5,1-2.3c-0.6,0-1.4,0.3-1.9,0.1c-1.2-0.5-0.9-1.5,0-1.9c0.4-0.2,1.1-0.3,1.6-0.3c0.4,0,1,0.7,1.4,0.3 c0.6-0.6-0.9-1.3-1.3-1.6c0.3-0.4,0.2-0.2,0.2-0.5c0.1-0.1,0.2-0.1,0.4-0.2c-0.4-0.1-1.6,0.5-0.6,0.6c-0.4,0.4-0.8,0.5-1.1,0.1 c0.1-0.1,0.2-0.1,0.3-0.2c-1-0.9-1.9,1.4-1,1.8c-0.2,0.1-0.5,0.3-0.7,0.5c-0.2-0.4-0.3-0.3-0.7-0.2c0.1,0.1,0.1,0.1,0.2,0.2 c-0.3-0.1-0.2,0.1-0.4-0.1c0,0.5,0.2,0.7,0.4,1.1c-0.1,0-0.2-0.1-0.3-0.1c0.1,0.2,0.1,0.2-0.1,0.2c0,0.1,0.1,0.2,0.1,0.4 C52,40,52,38.4,51.7,37.9c-0.3-0.5-1.4-1.3-1.6-1.2c-0.1-0.2,0-0.2,0-0.3c-1.3,0,1.2,2,1.3,2.3c-0.7-0.5-0.1,0.3-0.7,0.8 c0.3-1-0.8-1.3-1.3-1.8c-0.6-0.6-0.2-0.5-0.9-0.6c-0.5-0.1-1.1,0.5-1.3,0.7c-0.8,0.6-0.7,1.7-1.5,2.2c-0.8,0.5-1.1-0.4-1.8-0.1 c-0.1-0.5-0.2-2.3,0.1-2.6c0.4-0.5,1.5,0.4,1.9-0.1c0.7-0.8-0.5-1.5-0.8-2c0.3,0,0.5-0.1,0.8,0c0-0.1-0.1-0.3-0.1-0.4 c0.5,0.3,0.9-0.3,1.2-0.6c0.3-0.3,0.8-0.7,1-0.9c0.1-0.2,0.3,0.2,0.4-0.1c0,0-0.1-0.3-0.1-0.4c0.2-0.4-0.2-0.8,0.5-1 c0,0.1,0.1,0.4,0.1,0.5c-1.1,0.9,1.1,0.8,1.5,0.7c0.6-0.1,0.7,0.1,1.1-0.3c0.2-0.2-0.2-1.4,0.7-0.6c0-0.2,0-0.3,0-0.5 c-0.2-0.1-0.1-0.1-0.3-0.3c0.5-0.2,0.9,0,1.3-0.3c-0.6-0.4-1.5,0.5-1.9-0.3c-0.4-0.7,0.2-1.2,0.8-1.5c-0.5-0.8-0.9,0.1-1.2,0.5 c-0.7,0.9-0.3,0.8-0.4,1.8c0,0.2-0.6,1.4-0.9,1.3c-0.4-0.1-0.7-1.2-1-1.4c-0.3-0.1-1.5,0.8-1.2-0.8c0.1-0.6,1.1-1,1.6-1.5 c1-1.1,2.6-2.5,4.1-1.6c-0.1,0-0.2,0.1-0.3,0.1c0.4,0.2,2.3,0.3,2.6,0.9c0.4,1-1.2,0.3-1.6,0.4c0.5,0.3,0.5,0.9,1.1,1 c-0.1-0.1-0.1-0.2-0.2-0.3c0.2,0,0.6,0,0.9,0c-0.1-0.1-0.1-0.2-0.2-0.3c0.3-0.3,0.6-0.4,0.9-0.2c0-0.3-0.1-0.6-0.3-0.9 c0.4,0,0.6,0.1,0.8,0.3c-0.1,0-0.2,0-0.3,0c0.4,0.6,1.1-0.3,1.9-0.4c-0.1,0.1-0.1,0.1-0.2,0.2c0.5,0,1.2-0.1,1.6-0.3 c-0.1-0.1-0.2-0.1-0.3-0.2c0.6-0.2,1.5,0.2,2.1,0.5c0-0.1,0.1-0.1,0.1-0.2c-0.7-0.3-1.2-1.5-0.2-1.4c0.5,0,1.4,1.7,1,2.2 c0.4,0,0.5-0.1,0.6-0.5c-0.4-0.4-0.6-0.8-1-1.2c0.1-0.1,0.2-0.1,0.3-0.2c-0.1-0.1-0.1-0.2-0.2-0.2c0.2,0.2,0.4,0.4,0.6,0.6 c-0.1-0.1-0.1-0.2-0.2-0.2c0.4-0.2,0.8-0.2,1.2,0c-0.3-0.2-0.3-0.4-0.5-0.6c0.4-0.1,0.9-0.1,1.3-0.1c-0.1-0.1-0.2-0.1-0.3-0.2 c0.6-0.7,1.8-0.5,2.7-0.6c0.1-0.4,0.5-0.5,0.9-0.3C68.1,25,68,25,67.9,25c0.7,0.2,1.8-0.1,2.3,0.6c-0.2,0.1-0.5,0.3-0.7,0.4 c1.1,0.1,2.1,0.5,3.2,0.4c-0.1-0.1-0.1-0.2-0.2-0.2c1.1,0,1.5,0.7,2.5,1c0-0.1-0.1-0.2-0.1-0.4c0.6,0.2,1.2,0.1,1.8,0.1 c-0.1-0.1-0.3-0.2-0.4-0.3c0.5-0.3,1.7-0.1,2.3,0.1c0.7,0.2,1.4,0.2,2.1,0.4c1.1,0.2,2.5,0.9,3.6,0.7c-0.2-0.1-0.3-0.2-0.5-0.4 c1.8,0.3,2.5,0.3,3.9,1.8c-0.2,0-0.2,0.1-0.5,0.1c0.4,0.2,0.9,0.4,1.2,0.8c-0.6-0.2-1.3,0.2-1.3,0.9c-0.5-0.4-1.1,0-1.6,0 c0,0.9,0.6,0.7,1,1.4c-0.1,0-0.1,0-0.2,0c0.1,0.2,0.2,0.3,0.3,0.5c-0.1,0.1-0.2,0.1-0.3,0.2c0.1,0.1,0.1,0.3,0.2,0.4 c-0.1,0-0.2,0.1-0.3,0.1c0.2,0.4,0,0.4,0,0.7c-0.7-0.7-1.6-1.6-1.8-2.6c0.5-0.2,1-1.7,0.2-1.7c0.2,1-0.4,0.2-0.7,0.3 c-0.4,0.2-1.1,0.3-0.3,0.9c-0.6,0.3-1.3-0.1-2,0c-1.2,0.1-1.2,0.4-1.8,1.7c1.2,0.2,2.2,0.4,2.5,2.1c0.1,0.6,0.1,1.6-0.2,2.1 c-0.4,0.5-0.6,0.3-0.9,0.6c0,0-0.4,0.9-0.4,0.9c0.1,0.5,0.3,0.4,0.6,0.9c1.1,1.9-0.9,1.2-0.5,0.3c-0.2-0.2-0.7-0.8-0.7-0.8 c-0.4-0.2-0.5-0.6-1.1,0c0.4-1.3-0.9-0.4-0.9,0c0,0.9,1.3,0.4,1.6,0.8c-1.4,0.4,0.5,2.1,0.6,2.8c0.2,1.5-0.7,2.5-1.6,3.1 c-0.3,0.2-0.4,0.3-0.8,0.4c-0.1,0,0.1,0.4-0.1,0.4c-0.1,0-0.2-0.3-0.2-0.3c-0.1,0-1-0.5-1,0.7c0,0.8,1.1,1.3,1.3,2.1 c0.2,1.1-0.4,1.4-1,2.1c0-0.5-0.9-1.6-1.4-1.6c0-0.1,0-0.2,0-0.3c-0.1,0-0.2,0-0.3,0c0,0.6-0.1,1.2,0,1.7c0.1,0.4,0.5,0.7,0.7,1.1 c0.4,0.8,0.5,1.3,0.8,2.1c-1.2-0.2-1.1-2-1.8-2.8c0,0.1,0,0.2,0,0.2C75.1,51,75,47.7,74.3,48.1z M53.6,51.4 c-0.1-0.1-0.1-0.1-0.2-0.2C53.5,51.3,53.5,51.4,53.6,51.4z M61.2,39.7c-0.1-0.7-0.4-0.9-0.5-1.5c0.3,0.1,0.3,0,0.5,0 c-0.2-0.4-0.5-0.6-0.5-0.1c-0.1-0.7-0.6-0.8-0.9-1.4c0.1,0,0.2,0,0.3,0c0.2-0.4-0.1-0.3,0.4-0.3c0.1-1-1-0.7-1.3-0.2 C58.7,37,59.4,38,60,38.5C59.1,39.1,60.4,40.4,61.2,39.7z M50.4,24.2c0.4,0.2,1,0.2,1.5-0.1c-0.6-0.2-1.4-0.2-2-0.1 C50.1,24.2,50.2,24.2,50.4,24.2z M51,25c0.1,0,0.3-0.1,0.4-0.1c-0.3-0.1-0.5-0.1-0.8-0.1c0.1,0.3,0.1-0.1,0,0.2 C50.8,24.9,50.9,24.9,51,25z M49.1,24.8c0.1,0,0.2,0.1,0.3,0.1c-0.1,0-0.1,0.1-0.2,0.1c0.7,0.5,0.8-0.4,1.5-0.5 c-0.9-0.3-1.4-0.2-2.2-0.2C48.7,24.5,48.9,24.7,49.1,24.8z M27.1,47.3c0.1,0.1,0,0.4,0.4,0.1C27.4,47.3,27.3,47.3,27.1,47.3z M55.6,24.1c0.3,0.1,0.6,0,0.9-0.1c-0.5,0-0.8,0-1.3,0C55.5,24,55.7,24.2,55.6,24.1z M57.7,26.9c0.4,0.2,0.9,0.4,1.4,0.3 c-2-0.4,1.3-1.7,1.6-1.9c-0.7-0.3-1.8,0.1-2.5,0.5c-0.1,0.2,0,0.1-0.3,0.4c0.1,0,0.1,0,0.2,0C57.7,26.4,57.7,26.6,57.7,26.9z M65.1,24.4c0.5,0.1,1,0.2,1.5,0.2c-0.4-0.6-1.5-0.9-2.1-0.4C64.7,24.1,64.8,24.3,65.1,24.4z M75.7,25.8c0.3-0.1,0.7-0.1,1.1-0.1 c-0.3-0.5-1.3-0.5-1.8-0.4C75.2,25.7,75.4,25.8,75.7,25.8z M67.6,24.6c-0.5-0.2-0.9-0.4-1,0.2C67,24.8,67.5,24.8,67.6,24.6z M76.6,26.1c-0.2,0.1-0.2,0-0.3,0.2c0.3,0.1,0.6,0.1,0.8,0.1C77,26.2,76.8,26.1,76.6,26.1z M5,29.1C5,29.1,5,29.1,5,29.1z M7.7,27 c-0.2-0.1-0.3-0.2-0.6,0.1C7.3,27.1,7.5,27,7.7,27z M82.3,33.9c0.6,0.5,0.9,1.6,1.4,2.3c0-0.1,0-0.2,0-0.3c0.1,0.1,0.2,0.2,0.3,0.2 c-0.3-0.4-0.7-0.7-0.7-1.2c0.2,0,0.3,0.1,0.5,0.1c-0.6-0.6-1.2-1.8-1.8-2C82.1,33.3,82.2,33.4,82.3,33.9z M5.5,28.8 c0,0,0.3,0.1,0.5,0.1c0.1,0.8,1.1-0.1,1.7-0.2c-0.2-0.5-0.7-0.4-1-0.2c0.1-0.1,0.2-0.1,0.2-0.2C6.4,27,5.6,28.5,5,29.1 C5.2,28.9,5.7,28.4,5.5,28.8z M77.6,25.8c0.2,0,0.3,0.1,0.5-0.1c-0.3-0.1-0.7-0.1-1.1-0.1C77.2,25.7,77.3,25.7,77.6,25.8z M85.8,27.1c-0.1-0.1-0.2-0.2-0.3-0.2c0,0-0.1,0.1-0.1,0.1C85.6,27.1,85.7,27,85.8,27.1z M28.5,50.6c0,0,0.1,0.3,0.2-0.2 C28.6,50.3,28.5,50.6,28.5,50.6z M7.1,29.7c-0.3-0.1-0.4-0.2-0.7,0C6.6,29.8,6.8,29.7,7.1,29.7z M9.2,31.6c-0.3,0.1-0.5,0.1-0.5,0.5 c0.2-0.1,0.5-0.2,0.7-0.3C9.3,31.5,9.3,31.7,9.2,31.6z M6.4,30.8c0.2,0,0.3,0.3,0.4,0C6.7,30.7,6.5,30.8,6.4,30.8z">
    <animateTransform attributeName="transform" type="translate" repeatCount="indefinite" dur="2s" keyTimes="0;1" values="-100 0;0 0"></animateTransform>
  </path>
  <path transform="scale(2)" fill="#fff" d="M64.4,74.4c0.3,0.3,0.2,0.3-0.3,0.3C64.1,74.3,64.2,74.5,64.4,74.4z M31.4,75.4c-0.2,0.1-0.3-0.2-0.5,0.1c0.3,0.2,0.6,0.1,0.8-0.1C31.6,75.2,31.6,75.4,31.4,75.4z M84.9,36.9c-0.3,0.2-0.8-0.1-1.1-0.5 c0.1,0.2,0.1,0.6,0.3,0.9c-0.5,0.2-0.2,0.6,0.2,0.7c0-0.1,0-0.3,0-0.4c0.2,0.1,0.4,0.2,0.5,0.3c0.2-0.2,0.2-0.3,0.4-0.5 C85.1,37.2,85,37,84.9,36.9z M85.1,40.6c0-0.6-0.1-2.1-0.6-2.4c-0.6-0.4,0.5,2.1-0.6,1.6c0,0.2-0.1,0.5,0,0.7 c-0.8-0.3-0.9,0.5-1.4,0.9c0.3,0.3,0.4,0.6,0.6,0.9c0.3-0.4,0.2-0.9-0.3-1.2c0.2,0,0.4-0.2,0.6-0.2c0.2,0,0.6,0.2,0.6,0.2 C84.2,41,84.5,40.7,85.1,40.6z M83.7,41c-0.4-0.1-0.7,0.2-0.3,0.6c0.2-0.4,0-0.1,0.3-0.2C83.8,41.2,83.6,41.1,83.7,41z M93.5,62.8 c0.1,0.5,0.3,0.9,0.7,0.8C94.1,63.3,93.8,63,93.5,62.8z M93,71.2c-0.1-0.1-2.5,1.6-2.9,2.1c0.8,0.5,2.9-1.2,3.1-2.1 C93,71.5,92.9,71.2,93,71.2z M95,69.9c-0.4,0.2-0.6,0-0.5-0.4c0,0.1-0.1,0.2-0.1,0.3c0.1-0.5,0.1-0.8-0.1-1.1 c-0.3,0.7,0.1,1.4-0.7,2c0.3,0.3,0.3,0.4-0.1,0.7c0.1,0,0.1,0.1,0.1,0.2C93.9,71.3,95,70.2,95,69.9z M82,50.6 c0.2-0.2,0.3-0.2,0.3-0.5c-0.1,0-0.3-0.1-0.4-0.1C81.9,50.2,81.9,50.4,82,50.6z M82.4,50.6c-0.3-0.4-0.2,0.1-0.1,0.5 c0.2-0.3,0.3-0.5,0.2-0.9C82.5,50.4,82.4,50.5,82.4,50.6z M82.8,49.7c-0.1,0-0.2,0-0.3,0c0,0.1,0.2,0.4,0.2,0.5c-0.1,0-0.1,0-0.2,0 c0.1,0.2,0.1,0.3,0.2,0.5c0.1-0.2,0.1-0.2,0-0.5c0.1,0,0.2,0.1,0.2,0.1C83,50.1,82.9,49.9,82.8,49.7z M81,51 c0.2-0.3,0.3-0.4,0.2-0.8c-0.1,0.5-0.4,0.8-0.6,1.2C80.8,51.3,80.9,51.1,81,51z M81.2,48.6c0.1,0.2,0.1,0.5,0.3,0.3 c0,0.4,0.3,0.6,0.6,0.6c0,0,0-0.1,0.1-0.1c0.1,0.2,0.2,0.3,0.4,0.4c0-0.7-0.6-0.5-0.8-1c-0.2-0.4,0.2-0.9,0-1.4 c-0.5-0.1-0.6,0.3-0.4,1c0,0-0.1-0.1-0.1-0.1C81.1,48.3,81.1,48.4,81.2,48.6z M83.3,52.2c0.1-0.5,0.1-1.1-0.3-1.4c0,0.1,0,0.2,0,0.3 c-0.4,0.2-0.9,0.1-0.9,0.8c0.7-0.7,0.4,0.2,1,0.5c0-0.2,0.1-0.5,0.1-0.7C83.2,52,83.3,52.1,83.3,52.2z M81.5,49.6 c0.1-0.1,0.3-0.1-0.2-0.3C81.4,49.4,81.5,49.5,81.5,49.6z M91.8,57.4c0.1,0.1,0,0.2,0.2,0.1c-0.1-0.2-0.2-0.5-0.3-0.7 C91.6,57,91.7,57.1,91.8,57.4z M90.2,57.3c0.4-0.1,1.1-0.5,0.6-0.9c-0.1,0.4-0.2,0.6-0.4,0.3c-0.1,0-0.5,0.2-0.5,0.3 C89.9,57.2,90,57.2,90.2,57.3z M90.9,56.1c0.1,0.2,0.2,0.3,0.2,0.5c0.1-0.5-0.2-0.8-0.6-0.8C90.7,55.9,90.8,56,90.9,56.1z M90.3,59 c-0.2-0.4-0.7-0.7-1-1.6c0.1,0,0.2,0,0.3,0c-0.7-0.7-1.4-1.7-2.5-1.8c-0.5-0.1-1,0.5-1.3,0.3c-0.5-0.2-0.1-1.4-1.2-0.8 c0.3,0.4,0.6,0.5,0.9,0.6c-0.2,0-0.3,0.1-0.5,0.1c0.1,0.2,0.2,0.4,0.3,0.5c0.1,0,0.2-0.2,0.2-0.2c0.6,0.5,2,1,1,2 c0.6-0.3,0.7,0.4,1.2,0.3c0.4-0.1,0.4-0.5,0.6-0.5C89.2,57.9,89.5,58.9,90.3,59z M93.2,58.5c-0.1,0.1-0.2-0.2-0.2,0.1 C93.3,58.8,93.2,58.6,93.2,58.5z M92.4,57.7c0,0-0.1-0.2-0.2-0.3C92.2,57.6,92.3,57.6,92.4,57.7z M92.9,58c0.1,0.1,0.1,0.1,0.2,0.2 c-0.2-0.2-0.3-0.3-0.5-0.4C92.7,57.8,92.8,57.9,92.9,58z M93.5,59.1C93.6,58.9,93.6,58.8,93.5,59.1z M93.5,58.7c0-0.2,0-0.4-0.2-0.6 C93.3,58.3,93.4,58.5,93.5,58.7z M81,45.9c0.1-0.5,0.2-1-0.1-1.3C80.6,45,80.6,45.5,81,45.9z M94.8,61c0,0,0.1-0.2,0-0.4 C94.7,60.8,94.8,61.1,94.8,61z M94.8,61.2c0.1,0.1,0,0.3,0.2,0.1C94.9,61.1,94.8,61.2,94.8,61.2z M29.5,76.3 c-0.4-0.8-0.5-0.2-0.7-0.2c0.2,0-0.3,0.2-0.3,0.2c-0.2,0-0.6-0.3-0.9-0.4c0.9,0.9,1.9,1.2,2.6,0.7C30,76.6,29.8,76.4,29.5,76.3z M89.6,64.4c0-0.2-0.2-0.3-0.1-0.7c-0.2,0-0.1-0.1-0.3,0c0.1-0.8-0.5-1.1-0.7-1.7c-0.1-0.5,0-1-0.2-1.6c-0.1,0.1-0.1,0.1-0.2,0.2 c0-0.5-0.1-1.1-0.2-1.6c-0.5,0.9-0.5,3.8-1.7,2.2c-0.3-0.5-0.4-0.2-0.4-0.8c0-0.3,0.4-0.5,0.4-0.7c0-0.1-1.1-0.4-1.4-0.5 c0.3,0.3-0.7,0.7-0.8,1.5c-0.5-0.2-0.7-0.4-1.1-0.2c-0.4,0.1-0.7,0.9-0.7,1.1c0,0-0.1,0.1-0.1,0.1c0-0.1,0-0.2-0.1-0.3 c-0.4,0.8-0.6,1.1-1.3,1.4c-0.6,0.3-1.1,0.4-1.6,1c0-0.1,0-0.2,0-0.3c-0.3,0.6-0.5,1.1-0.3,1.8c-0.1-0.1-0.1-0.2-0.2-0.3 c0,0.1,0,0.3,0,0.4c0-0.1-0.1-0.1-0.1-0.2c0.1,1,0.1,1.7,0,2.7c0,0.4-0.6,0.5,0,0.9c0.4,0.2,0.7-0.3,1-0.4c0.8-0.2,1.4-0.5,2.3-0.7 c1.4-0.5,1.7-0.2,2.1,1.1c0.2-0.3,0.5-0.6,0.8-0.8c-0.1,0.4-0.3,0.7-0.6,1c0.2-0.1,0.3-0.2,0.5-0.4c-0.1,0.2-0.1,0.3-0.2,0.5 c0.5,0.2,0.5,2.1,1.5,0.9c0,0.1-0.1,0.1-0.1,0.2C86.9,71.3,90.8,66.1,89.6,64.4z M85.9,71.3c-0.4-0.2-1,0.2-0.7,0.8 c0.2,0.6,0.9-0.4,1.1-0.9C86.2,71.2,86.1,71.2,85.9,71.3z M24.6,44.3c0-0.2,0.2-0.3-0.1-0.5C24.5,44,24.6,44.2,24.6,44.3z M24.2,44.9c0.1,0.1,0.1,0.2,0.1,0.4c0.1-0.2,0.1-0.3,0-0.6C24.1,44.6,24.3,44.8,24.2,44.9z M24.4,43.9c-0.2,0-0.3-0.1-0.3,0.2 C24.3,44.1,24.4,43.9,24.4,43.9z M36.2,56.9c-1-0.3-1.6-1.5-2.7-1.1c0-0.7-0.8-0.9-1.2-0.6c0-0.4-0.4-0.5-0.5-0.8 c-0.1-0.1-0.1-0.7-0.2-1c-0.3-0.7-0.6-0.8-1.2-1.1c-0.6-0.3-0.6-0.2-1.1-0.8c-0.3-0.4-0.6-0.7-1-1c0.1,0,0.2-0.1,0.3-0.1 c-0.9-0.2-1.7,0.6-2.3-0.6c-0.4,0.3-0.4,0.8-0.6,1.2c0-0.3,0-0.7,0-0.9c0.4-0.6-0.1-0.2-0.5,0.1c-0.3,0.2-0.7,0.9-1,1 c0,0-1.6-0.3-1.6-0.3c-0.8-0.7,0.1-1.4-0.1-2.2c-0.2-0.8-1.1-0.3-1.6-0.5c0.2-0.3,0.3-0.7,0.3-1.1c0.1,0,0.1,0,0.1,0.1 c0.2-1.2,0.5-1.7-0.7-0.8c-0.6,0.5-1.3,1.5-1.8,0c-0.3-0.8,0-2.4,0.4-3.1c0.7-1.1,1.6-0.5,2.3-0.6c-0.1-0.7,1.4-0.4,1.6-0.3 c0.2,0.3,0.2,2.8,0.8,1.6c0.5-1-0.4-1.7,0.5-2.7c0.6-0.7,2-1.1,1.3-2.2c0.1,0,0.1,0,0.2,0.1c0-0.2,0-0.3,0.1-0.4 c0,0.4,0,0.4-0.1,0.8c0.3-0.4,0.3-0.4,0.3-0.9c0.1,0.1,0.1,0.1,0.1,0.2c0.2-0.3,0.4-0.5,0.4-0.7c0,0,0.4-0.1,0.6-0.1 c-0.1,0-0.3,0-0.5,0c0.4-0.2,0.8-0.2,1.1-0.4c-0.1,0,0,0-0.2,0c-0.1-0.9,1.4-1.5,1.9-1.4c-0.5,0.2-0.4,0.3-0.6,0.7 c0.5-0.1,1.4-0.5,1.9-0.9c0-0.1-0.1-0.3-0.1-0.4c-0.6,1.2-1.7-0.1-0.8-0.7c-0.7-0.6-1.3,0.5-2,0.8c0.5-0.5,1.1-1.2,1.7-1.3 c0.8-0.2,1.5,0.2,2.2-0.4c1.2-0.9,0.1-1.1-0.6-1.9c0.2-0.5-0.1-0.9-0.2-1.5c-0.5,0.5-1.8,1-1.1-0.3c-0.5,0-0.6-0.4-1.2-0.4 c-1,0-0.4,0.7-1.2,1.3c0.6,0.8-0.3,1.4-0.9,1.5c0.6,1.6-1.5,1.4-0.5-0.2c-0.8,0-1.4-1-2.2-0.7c0-0.6,0.1-0.4-0.3-0.7 c0.5-1.3,2.5-2.2,3.5-2.7c0.3-0.1,1.4-0.2,1.3-0.9c-0.2-1-1.3,0.4-1.7,0.6c0.1-0.2,0-0.2,0.1-0.5c-0.2,0-0.2-0.2-0.6,0 c0.1-0.1,0.1-0.2,0.2-0.3c-0.1,0-0.2,0-0.4-0.1c0.7-0.6-0.4-1-0.8-0.1c0.5,0.5-0.1,0.7-0.5,1c0.1-0.1,0.1-0.2,0.2-0.3 c-0.5-0.2-1,0.1-1.6,0c-0.4-0.1-0.7-0.4-1.2-0.1c0,0,0.1,0.1,0.1,0.1c-0.4,0.1-1.1,0.1-1.7,0c0.1-0.1,0.3-0.1,0.4-0.2 c-0.6-0.3-1.5-0.7-2.1-0.3c0.1-0.1,0.1-0.2,0.2-0.3c-0.4,0.3-0.9,0-1.4,0c-0.6,0.1-1.2,0.4-1.8,0.4c-0.6,0-2.5-0.4-2.7-0.6 c-1.3-0.2-2.7,0.3-4,0.8c0.3,0.2,0.3,0.4,0.4,0.8c-0.2,0-0.3,0-0.5,0c0.1-0.1,0.1-0.1,0.2-0.2c-0.4,0-0.9,0.2-1.3,0.3 c0.2,0.7,0.9,0.5,1.4,0.3c-0.3,0.5-0.9,0.4-1.5,0.6c-0.5,0.2-1.4,1.3-0.4,1.1c-0.1,0.1-0.1,0.3-0.3,0.5c0.2-0.1,0.3-0.1,0.5-0.1 c0,0.1,0,0.1-0.1,0.2c0.1,0,0.1-0.1,0.2-0.1c0,0.1,0,0.1,0,0.2c0.2-0.1,0.4-0.1,0.6-0.2c-1,0.9-2.2,1-3.2,1.7 c2.1-0.4,3.5-1.8,5.4-2.6c-0.3,0.1-0.7,0.4-0.8,0.8c0.8-0.2,1.2-0.4,1.9-0.4c0.8,0.1,1.3,0.9,2.1,0.8c-0.1,0.6-0.1,1.8,0.3,2.2 c-0.6,0.8,1.3,1,0.4,2c-0.2-1.2-0.9,1-1.2,1.6c-0.4,0.8-0.5,2-0.2,2.8c0.2,0.4,1.7,3,0.9,3.3c0.6,0.7,0.6,1.2,1,2 c0.6-0.7-1.1-2.5-0.6-3.6c0.4,0.2,0.8,1.8,1,2.3c0.2,0.4,0.6,1.1,0.8,1.6c0.1,0.7-0.2,0.6,0.2,1.3c0.2,0.4,0.9,0.7,1.3,0.9 c0.5,0.3,1,0.1,1.3,0.2c0.8,0.3,1.4,1.1,2.1,1.3c0,0-0.1,0-0.1,0c0.4,0.5,0.5,0.9,0.7,1.3c0.1-0.1,0.1-0.1,0.1-0.2 c0.4,0.6,0.9,1.2,1.4,1c-0.1-0.8,0.3-0.4,0.5-0.1c0.3,0.5,0.3,1.3,0.2,1.7c-0.2,0.7-1.6,1.6-0.9,2.5c0-0.1,0.1-0.1,0.1-0.2 c0,0.6-0.4,0.8-0.3,1.5c0.1,0.3,0.7,1.2,0.9,1.6c0.3,0.7,0.5,1.6,1,2.1c0.5,0.6,1.3,0.7,1.6,1.4c0.3,0.7,0.2,2,0.2,2.8 c0,1,0.2,1.8,0.2,2.7c0.1,1.2-0.5,3.5,0.3,4.4c0-0.2,0-0.3,0-0.5c0.3,0.3,0.2,0.4,0.3,0.9c-0.1,0-0.2-0.1-0.3-0.1c0,0.5,0,0.6-0.1,1 c0.1,0,0.3,0.1,0.4,0.1c-0.8,1.1,0.7,2.6,1.6,2.7c-0.1-0.5,0.1-0.6,0.6-0.6c-0.6-0.4-0.2-0.6-0.2-1c0-0.2,0.3-0.7,0.3-0.7 c0-0.2-0.3-0.5-0.3-0.4c0-0.1-0.3-0.3-0.3-0.6c0-0.2,0.4-0.2,0.4-0.2c0.1-0.5-0.2-0.7,0.3-1c0-0.1-0.1-0.1-0.1-0.2 c-0.8,0,0-0.5,0-0.4c0.1-0.3,0.5-0.3,0.1-0.9c1.8,0.4,1.2-1.1,0.8-2c1,0.9,1.4,0,1.9-1c0.6-1.3,0.3-2.4,1.5-3.2 c0.7-0.5,0.7-0.1,1.1-1c0.3-0.8,0.3-1.4,0.4-2.2C35.4,59.7,36.6,58.3,36.2,56.9z M24.2,26.2c-0.2,0-0.3-0.1-0.5,0 C23.9,26.6,23.9,26.3,24.2,26.2z M22.4,25.3c-0.2,0.1-0.4,0.2-0.5,0.3c0.4,0.1,0.8,0,1.2,0c-0.2,0-0.4,0.2-0.6,0.2 c0.5,0,1.7,0,2-0.5c-0.2,0-0.3,0-0.4,0c0-0.1,0-0.2,0.1-0.3c-0.4,0.1-0.3-0.1-0.4,0.4C23.3,25.5,22.8,25.2,22.4,25.3z M24.2,27.3 c-0.5-0.1-0.6-1.9-1.2-0.5c0-0.6-0.7-0.4-1.2-0.3c0.1-0.1,0.1-0.1,0.2-0.2c-0.5-0.1-1.1,0.2-1.5,0.5c0.2,0,0.4,0.1,0.7,0.1 c-0.2,0-0.4,0.1-0.6,0.1c0.3,0.2,0.8,0.1,1.2,0.2c-0.4,0-0.8,0.1-1.2,0.1C21.2,28.1,23.6,27.9,24.2,27.3z M24,24.9 c0-0.3-0.3-0.1-0.7,0C23.6,25,23.8,24.9,24,24.9z M21.6,25.4c0.4-0.1,0.9-0.1,1.2-0.5c-0.6,0-1.2,0.2-1.8,0.5 C21.2,25.4,21.4,25.4,21.6,25.4z M32.4,34.8c-0.1,0-0.2,0.2-0.3,0c0,0,0.1-0.1,0.1-0.1c-0.1,0-0.3,0-0.4,0c0.2-0.2,0.3-0.5,0.5-0.7 c-0.6,0.1-1.2,1.1-1.3,1.6c0.3,0,0.7,0,1,0.1c-0.1,0.1-0.1,0.1-0.2,0.2c0.1-0.1,0.4-0.2,0.5-0.3c0,0.1,0,0.2-0.1,0.4 c0.4,0,0.5-0.3,0.4-0.7c-0.1,0-0.1,0-0.2,0.1c0-0.1,0.1-0.2,0.1-0.3C32.6,34.9,32.5,34.9,32.4,34.8z M14,35c0.7,0.6,0.5-0.1,0.2-0.5 C13.7,34.1,13.5,34.6,14,35z M19.6,27.1c0.8-0.1,1.5-0.7,2.3-0.8c-0.9-0.9-1.9,0-2.6,0.5C19.5,26.8,19.5,27,19.6,27.1z M27.7,29.4 c-0.8-0.6-0.7-0.5-1.6,0.2c0.1,0,0.4,0.2,0.3,0.2C27,29.4,27.6,29.7,27.7,29.4z M13.3,33.1c-0.2,0.2-0.3,0.4,0,0.7 c0.1-0.2,0.2-0.5,0.3-0.7C13.4,33.1,13.4,33.1,13.3,33.1z M27.5,30.1c0.1,0,0.1,0.3,0.2-0.1C27.6,30,27.6,30.1,27.5,30.1z M29.8,36 c-0.1,0,0-0.3-0.2-0.1c0.3,0.2,0.2,0.2,0.6,0.1C30.1,36.1,29.9,36.1,29.8,36z M26.7,30c0.2,0,0.3,0.1,0.6-0.2 C27,29.8,26.9,29.9,26.7,30z M30.5,35c-0.2-0.2-0.3-0.3-0.6-0.3C30.1,34.9,30.3,34.9,30.5,35z M27,25.3c0,0.2,0.1,0.2,0,0.5 c0.7,0.2,2.2,0.4,2.7-0.2c-0.7-0.3-1.4,0.1-2.1-0.2c0,0,0.1-0.1,0.1-0.1c-0.4-0.2-0.8-0.3-1.3-0.1C26.7,25.3,26.8,25.3,27,25.3z M26.8,24.9c0.2,0,0.3,0,0.5,0C27.2,24.8,26.9,24.9,26.8,24.9z M27.5,24.4c0.1,0,0.2,0,0.4,0c-0.1,0.1-0.2,0.1-0.3,0.2 c0.6,0.4,1.2,0,1.8-0.2c-0.5-0.6-1.3-0.6-2-0.2C27.3,24.4,27.4,24.2,27.5,24.4z M26.3,25.8c0.2,0,0.3,0.1,0.5-0.1 C26.6,25.6,26.1,25.4,26.3,25.8z M27,24.8c-0.1-0.2-0.1-0.3-0.5,0C26.8,24.9,26.8,24.7,27,24.8z M29.7,26.4c0.1,0,0.3,0,0.5,0 c-0.2-0.3-0.6-0.4-0.9-0.2C29.4,26.5,29.4,26.4,29.7,26.4z M26.9,26c-0.5-0.1-0.9,0.1-1,0.7c0.5-0.1,1-0.3,1.4-0.6 C27.1,26.1,27,26,26.9,26z M31.5,27.3c-0.4-0.3-0.7-0.5-1.2-0.4c-0.2-0.6-0.9-0.4-1.3-0.2c0.3-0.8-0.6-0.5-1-0.2 c0-0.1,0-0.1-0.1-0.2c0.1-0.1,0.2-0.1,0.3-0.2c-0.6,0-1.1,0.2-1.4,0.8c0.1,0,0.2,0,0.3,0C27.1,27,27,27,26.9,27.1 c0.6,0.3,2.7,0.1,2.5,0.6c0.8,0.1,0.7,0.4,0.2,0.9c-0.3,0.3-0.9,0.1-1.3,0.6c0.5,0.2,0.9-0.2,1.4,0.3c0,0-0.1,0.1-0.1,0.1 c0.4,0.3,0.8,0.5,1.2,0.5c-0.1-0.2-0.2-0.5-0.4-0.7c1.4,1.5,0.5-0.9,0.4-0.7c0.3-0.6,0.9,0.8,1.6-0.4c-0.5-0.1-0.8-0.5-1.3-0.6 c0.2-0.1,0.3-0.1,0.5-0.2C31.6,27.5,31.5,27.4,31.5,27.3z M25.7,24.7c0.2,0.1,0.4,0.1,0.6,0.1c-0.1-0.4-0.5-0.5-0.9-0.3 c0.1,0,0.1,0,0.2,0.1c-0.1,0-0.2,0.1-0.3,0.1C25.4,24.7,25.5,24.7,25.7,24.7z M29,24c0.5,0.1,0.9,0.1,1.4,0.1 c-0.3,0.1-0.7,0.1-1,0.1c0.1,0.2,0,0.1,0.2,0.3c-0.2,0.1-0.5,0.2-0.8,0.3c0.2,0.1,0.3,0.2,0.4,0.3c-0.4-0.2-0.8,0-1.1,0.3 c0.7,0.1,1.9,0.3,2.5-0.2c-0.1,0-0.2,0-0.4,0c0.4-0.3,1-0.4,1.2-0.7c-0.1,0-0.2,0-0.3,0c0.9,0,1.8-0.4,2.7-0.6c-0.1,0-0.3,0-0.4,0 c0.4-0.1,0.9-0.1,1.3-0.3c-1.6-0.4-4.4-0.4-5.9,0.3C28.9,23.8,28.9,23.9,29,24z M29.5,28.2c-0.2-0.3-0.3-0.3-0.5,0.2 C29.3,28.4,29.4,28.3,29.5,28.2z M24.4,24.6c-0.2,0-0.4-0.1-0.6,0.1C24,24.7,24.2,24.6,24.4,24.6z M25,27.4c-0.2,0-0.4,0-0.7,0.2 c0.3,0.2,0.6,0.2,0.9,0.1C25.2,27.4,25.1,27.5,25,27.4z M24.4,26.5c0.4,0.5,0.9,0.5,1.3,0c-0.1,0-0.2-0.1-0.2-0.1 c0.2-0.1,0.2-0.1,0.3-0.3c-0.4,0-0.9-0.1-0.9,0.3C24.7,26.4,24.6,26.5,24.4,26.5z M25.3,25.7c0.4,0.2,0.9-0.1,0.9-0.5 c-0.4,0-0.8,0-1.1,0.4C25.5,25.4,25.3,25.7,25.3,25.7z M78.1,46.7c-0.7,0.3-0.2,0.9,0,0.7C78.4,47,78.4,46.8,78.1,46.7z M24.7,46.8 c0.2,0,0.3,0,0.4-0.2c-0.8-0.5-2-1.9-3-0.7c0.3-0.1,0.6-0.2,0.9-0.3c0,0-0.1,0.1-0.1,0.1c0.6,0.3,1,0.3,1.4,0.8 c-0.1,0.1-0.1,0.2-0.2,0.2C24.3,46.7,24.5,46.8,24.7,46.8z M55.7,40.5c-0.1,0.1-0.2,0.1-0.4,0.1c0.4,0.2,0.3,0.1,0.6-0.2 C55.9,40.4,55.8,40.4,55.7,40.5z M49.5,32.8c0.1-0.4,0.2-0.6-0.3-0.4C49.2,32.7,49.3,32.7,49.5,32.8z M48.9,38.1 c0-0.3,0.1-0.4,0-0.7C48.6,37.7,48.8,37.8,48.9,38.1z M45.1,32.6c0.1-0.1,0.1-0.3,0.2-0.1c0,0.1,0.4,0.4,0.4,0.6 c0,0.4-0.6-0.1-0.3,0.6c-0.1,0-0.2,0.1-0.3,0.1c0.1,0,0.3,0.2,0.5,0.2c-0.2,0.1-0.4,0.3-0.6,0.5c0.7,0,1.9,0,1.9-1 c-0.6-0.2-0.6-1-1.2-1.2c0.2-0.2,0.2-0.5,0.3-0.6c-0.2,0-0.3,0-0.5,0c0.1-0.1,0.2-0.3,0.3-0.4C45,31.2,44.9,32,45.1,32.6z M53.3,40.5c-0.2,0-0.2,0.1-0.4-0.1c0,0.1,0,0.1,0,0.2c0.3,0.1,0.5,0.2,0.8,0C53.5,40.5,53.5,40.5,53.3,40.5z M41.5,27.3 c-0.3,0-0.6,0-0.9,0c0-0.1,0.2-0.4,0.2-0.4c0.3,0.3,0.4,0.3,0.8,0.3c-0.2-0.3-0.2-0.4-0.6-0.6c0.1,0,0.3,0,0.5,0 c-0.1-0.1,0-0.2-0.2-0.4c0.3,0,0.5-0.1,0.7-0.2C42,26,42,26,41.9,26c0.2,0,0.3,0,0.5,0c-0.1-0.1-0.2-0.2-0.2-0.3 c0.3-0.2,0.3-0.2-0.1-0.5c0.2,0,0.5-0.1,0.7-0.1c-0.3-0.4-0.2-0.7,0.3-0.9c-0.2,0-0.3,0-0.5,0c0.5,0,1-0.2,1.6-0.3 c-0.6-0.3-1.5-0.1-2.1,0c0.1-0.1,0.2-0.1,0.2-0.2c-0.6-0.1-1.3-0.1-1.9-0.1c0.7,0,1.5,0.1,2.2-0.1c-1.4-0.2-3.8-0.7-5,0.1 c0.1,0,0.3,0.1,0.4,0.1c-1.6-0.3-3.3-0.2-4.8,0.4c0.2,0,0.3,0.1,0.5,0.1c-0.6,0.3-1.4,0.1-1.9,0.5c0.4,0.1,0.8,0.2,1.2,0.2 c-0.3,0-0.7,0-1,0.1c0.2,0.2,4.1,0.7,2.5,1.7c0.3,0.1,0.5,0.2,0.8,0.4c-0.9-0.5-1,0.9,0,0.2c-0.6,1-1.2,0.7-0.8,2.1 c0.2,0.7,0.5,0.9,0.9,1.1c0.7,0.4,0.6,0.2,1.1-0.4c0.1-0.1,0.4-0.9,0.6-1.1c0.4-0.3,0.8-0.2,1.1-0.4C39.3,28.2,40.4,27.9,41.5,27.3z M25.3,47.4c0.3,0.1,0.4-0.1,0.6,0.3c0.2-0.4,0.6-0.3,0.9-0.4c-0.3-0.4-0.9-0.7-1.4-0.4c0.2,0.2,0.1,0.2,0.3,0.4 c-0.2,0-0.3,0.1-0.6,0C25,47.6,25.1,47.4,25.3,47.4z M80.8,58.3c0.1,0,0.2-0.1,0.3-0.1C81,58,80.7,58,80.5,58.4 C80.6,58.4,80.7,58.3,80.8,58.3z M82.5,56.6c-0.2-0.4-0.3-0.7-0.5-1.1c0.2-0.1,0.3-0.3,0.5-0.3c0-0.1,0-0.1,0-0.2 c-0.4,0.2-1.4,0.1-0.8-0.4c0.5-0.4,1.2,0.5,1.3-0.5c-0.4,0.6-0.9,0-1.3,0.2c-0.3,0.2-0.5,1.1-0.5,1.5c0,0,0.3,1.2,0.2,1.2 c0.4,0.2,0.2-0.9,0.4-1.2c0,0.4,0.1,0.6,0.2,0.9c0.1-0.1,0.2-0.1,0.3-0.2c-0.1,0.3,0,0.3,0,0.5C82.5,56.9,82.4,56.8,82.5,56.6z M78.5,55.3c0.1,0.8,1.5,1.1,1.9,1.1c0.1-0.7,0.3-1.8,0.9-2c-0.6-0.8-0.4-1.3,0-1.8c-0.4-0.2-0.5-0.6-0.8-0.5 c-0.3,0.1-0.6,0.9-0.8,1.1C79.1,53.9,77.9,54,78.5,55.3z M85.8,57.1c-0.1,0.1-0.2,0-0.2,0.5C85.8,57.4,85.7,57.2,85.8,57.1z M83.6,56c-0.1,0-0.2,0-0.3,0C83.6,56.5,83.5,56.1,83.6,56z M81.6,58.9c-0.1-0.2-0.1-0.4-0.5-0.3C81.3,58.8,81.4,58.8,81.6,58.9z M82.3,58.2c-0.1-0.2-0.5-0.1-0.8,0.1C81.7,58.4,82,58.3,82.3,58.2z M78.7,58c0.5,0.1,1,0.2,1.5,0.1c-0.6-0.3-2.6-1.5-3-0.6 C77.7,57.7,78.2,57.8,78.7,58z M77.4,56.5c0.3-1-2-4.1-3.1-3.9c0.4,0.9,1,1.6,1.5,2.5C76,55.4,77.5,58.3,77.4,56.5z M84.2,56.1 c0.2,0.1,0.3,0,0.5,0.2c-0.2-0.5-0.6-0.6-0.9-0.2C84,56.1,84.1,56.1,84.2,56.1z M83.9,55.1c0.1-0.4,0.3-0.8-0.1-1.2 C83.7,54.3,83.7,54.7,83.9,55.1z M82.7,58.8c0.2-0.3,0.6-0.5,0.9-0.7c-0.5,0-1,0.2-1.2,0.8C82.5,58.9,82.6,58.9,82.7,58.8z M44.1,33.6c-0.1,0.1-0.1,0.3-0.2,0.4c0.4,0.1,1.4-0.5,1.1-1C44.7,32.3,44,33,44.1,33.6z M41.8,29.6c0.5,0.1,1.1-0.1,1.5-0.5 c0-0.1-0.2-0.4-0.2-0.5c-0.6,0.1-1.9-0.2-2.3,0.3c0.2,0,0.3,0.1,0.5,0.1c-0.1,0-0.2,0.1-0.4,0.2c0.2,0.1,0.3,0.1,0.5,0.2 c-0.1,0.1-0.2,0.1-0.2,0.2C41.4,29.5,41.6,29.5,41.8,29.6z M48.7,38.5C48.8,40.2,49,37.2,48.7,38.5z M50.5,39.4 c-0.2,0-0.4,0.1-0.6,0c0.1,0.3,0.4,0.5,0.7,0.6C50.7,39.5,50.6,39.5,50.5,39.4z M24.1,47.3c-0.1,0.1-0.2-0.1-0.2,0.1 c0.3,0.2,0.3,0.2,0.6,0.1C24.4,47.3,24.3,47.4,24.1,47.3z M70,51c-0.1-0.1-0.1-0.1-0.2-0.2C69.3,52.7,70.9,52.3,70,51z M61,60.2 c0-0.2-0.1-0.4-0.2-0.6c-0.1,0.3-0.3,0.5-0.4,0.7c-0.1,0.8-0.9,0.8-1.1,1.4c-0.2,0.4,0.1,0.7,0,1.1c-0.1,0.4-0.3,0.6-0.4,1 c-0.1,1.2,0.5,1.5,1.1,0.7c0.5-0.7,0.9-2.6,0.9-3.5c0,0.1,0.1,0.2,0.1,0.2C61.1,60.9,61,60.6,61,60.2z M74.3,48.1 c-0.9,0.8-1-2.4-2-2.6c0,0.2,0,0.2,0,0.4c-0.3-0.1-0.5,0-0.9,0.1c0.1,0.9-1.3,1.5-1.5,2.2c-0.2,0.6-0.2,2.1-0.3,2.7 c-0.1,0.1-0.3,0.4-0.5,0.5c-1-1.2-1.5-3.8-1.8-5.4c-0.6,0.6-1.1-0.6-1.6-1c-0.5-0.5-0.4-0.4-1.1-0.5c-0.5-0.1-0.9,0.1-1.3-0.1 c-0.4-0.2-0.5-0.6-0.8-0.7c-0.3-0.1-0.5,0.2-1,0c-0.7-0.3-0.8-1.5-1.5-1.1c0.1,0.9,0.8,1.3,1,2.1c0-0.2,0.1-0.4,0.1-0.5 c0.1,1.3,1,0.8,1.4-0.1c-0.1,0.9,0.5,0.7,0.8,1.1c0.4,0.8,0.2,0.6-0.1,1.2c-0.4,1-0.6,1.2-1.5,1.7c-0.6,0.4-2,1.9-2.6,1.1 c-0.3-0.4-0.1-0.9-0.2-1.3c-0.2-0.5-0.7-1-0.9-1.4c-0.4-0.8-1.8-3-1.6-3.7c0,0.3-0.2,0.5-0.2,0.7c-0.2-0.3-0.4-0.5-0.5-0.9 c0.1,0.8,0.6,1.5,0.9,2.2c0.3,0.7,0.4,1.4,0.7,2.1c0.3,0.7,2,2.5,1.7,3c0.5,0.9,1.8,0.2,2.4-0.1c0.1,3.4-3.7,4.9-3.4,7.8 c0.1,1.4,0.7,2.7-0.3,3.9c-0.7,0.8-1,0.7-1.1,1.7c0,0.5,0.2,0.8-0.1,1.3c-0.1,0.2-0.6,0.3-0.7,0.5c0,0.1,0,0.5-0.1,0.7 c-0.2,0.5-0.5,1.1-0.9,1.5c-0.5,0.6-0.9,0.8-1.4,1c-0.2,0.1-1.4,0.4-1.5,0.4c-0.6-0.2-0.2-0.7-0.3-1.2c-0.2-0.8-0.6-1.4-0.8-2.2 c-0.2-0.9-0.2-1.6-0.5-2.5c-0.3-0.8-0.5-1.3-0.2-2.2c0.3-1.4,0.5-2.2,0.1-3.5c-0.3-1-0.9-1.5-0.9-2.5c0-0.8,0.3-1.3-0.2-1.9 c-0.9,0.6-1.1-0.8-2.2-0.5c-0.7,0.2-1.9,0.8-2.6,0.6c-1.5-0.3-2.2-3.1-2.8-4.2c0.8-0.8,0.2-2.2,0.4-3c0.1-0.4,0.4-1.2,0.6-1.5 c0.4-0.6,0.9-0.7,1.2-1.3c0.5-0.8,0.3-1.3,1-2c0.8-0.9,0.3-0.3,1.4-0.5c0.9-0.1,2.7-1.4,3.4-0.6c0.1,0,0.2-0.1,0.2-0.1 c-0.2,0.8-0.3,1.2,0.3,1.7c0.5,0.4,1.7,1.1,2.2,0.8c0.1,0,0-0.6,0.5-0.7c0.2-0.1,0.7,0.4,0.9,0.5c0.5,0.2,1.7-0.1,1.9,0.3 c0.9,0.2,1-1.5,1-2.3c-0.6,0-1.4,0.3-1.9,0.1c-1.2-0.5-0.9-1.5,0-1.9c0.4-0.2,1.1-0.3,1.6-0.3c0.4,0,1,0.7,1.4,0.3 c0.6-0.6-0.9-1.3-1.3-1.6c0.3-0.4,0.2-0.2,0.2-0.5c0.1-0.1,0.2-0.1,0.4-0.2c-0.4-0.1-1.6,0.5-0.6,0.6c-0.4,0.4-0.8,0.5-1.1,0.1 c0.1-0.1,0.2-0.1,0.3-0.2c-1-0.9-1.9,1.4-1,1.8c-0.2,0.1-0.5,0.3-0.7,0.5c-0.2-0.4-0.3-0.3-0.7-0.2c0.1,0.1,0.1,0.1,0.2,0.2 c-0.3-0.1-0.2,0.1-0.4-0.1c0,0.5,0.2,0.7,0.4,1.1c-0.1,0-0.2-0.1-0.3-0.1c0.1,0.2,0.1,0.2-0.1,0.2c0,0.1,0.1,0.2,0.1,0.4 C52,40,52,38.4,51.7,37.9c-0.3-0.5-1.4-1.3-1.6-1.2c-0.1-0.2,0-0.2,0-0.3c-1.3,0,1.2,2,1.3,2.3c-0.7-0.5-0.1,0.3-0.7,0.8 c0.3-1-0.8-1.3-1.3-1.8c-0.6-0.6-0.2-0.5-0.9-0.6c-0.5-0.1-1.1,0.5-1.3,0.7c-0.8,0.6-0.7,1.7-1.5,2.2c-0.8,0.5-1.1-0.4-1.8-0.1 c-0.1-0.5-0.2-2.3,0.1-2.6c0.4-0.5,1.5,0.4,1.9-0.1c0.7-0.8-0.5-1.5-0.8-2c0.3,0,0.5-0.1,0.8,0c0-0.1-0.1-0.3-0.1-0.4 c0.5,0.3,0.9-0.3,1.2-0.6c0.3-0.3,0.8-0.7,1-0.9c0.1-0.2,0.3,0.2,0.4-0.1c0,0-0.1-0.3-0.1-0.4c0.2-0.4-0.2-0.8,0.5-1 c0,0.1,0.1,0.4,0.1,0.5c-1.1,0.9,1.1,0.8,1.5,0.7c0.6-0.1,0.7,0.1,1.1-0.3c0.2-0.2-0.2-1.4,0.7-0.6c0-0.2,0-0.3,0-0.5 c-0.2-0.1-0.1-0.1-0.3-0.3c0.5-0.2,0.9,0,1.3-0.3c-0.6-0.4-1.5,0.5-1.9-0.3c-0.4-0.7,0.2-1.2,0.8-1.5c-0.5-0.8-0.9,0.1-1.2,0.5 c-0.7,0.9-0.3,0.8-0.4,1.8c0,0.2-0.6,1.4-0.9,1.3c-0.4-0.1-0.7-1.2-1-1.4c-0.3-0.1-1.5,0.8-1.2-0.8c0.1-0.6,1.1-1,1.6-1.5 c1-1.1,2.6-2.5,4.1-1.6c-0.1,0-0.2,0.1-0.3,0.1c0.4,0.2,2.3,0.3,2.6,0.9c0.4,1-1.2,0.3-1.6,0.4c0.5,0.3,0.5,0.9,1.1,1 c-0.1-0.1-0.1-0.2-0.2-0.3c0.2,0,0.6,0,0.9,0c-0.1-0.1-0.1-0.2-0.2-0.3c0.3-0.3,0.6-0.4,0.9-0.2c0-0.3-0.1-0.6-0.3-0.9 c0.4,0,0.6,0.1,0.8,0.3c-0.1,0-0.2,0-0.3,0c0.4,0.6,1.1-0.3,1.9-0.4c-0.1,0.1-0.1,0.1-0.2,0.2c0.5,0,1.2-0.1,1.6-0.3 c-0.1-0.1-0.2-0.1-0.3-0.2c0.6-0.2,1.5,0.2,2.1,0.5c0-0.1,0.1-0.1,0.1-0.2c-0.7-0.3-1.2-1.5-0.2-1.4c0.5,0,1.4,1.7,1,2.2 c0.4,0,0.5-0.1,0.6-0.5c-0.4-0.4-0.6-0.8-1-1.2c0.1-0.1,0.2-0.1,0.3-0.2c-0.1-0.1-0.1-0.2-0.2-0.2c0.2,0.2,0.4,0.4,0.6,0.6 c-0.1-0.1-0.1-0.2-0.2-0.2c0.4-0.2,0.8-0.2,1.2,0c-0.3-0.2-0.3-0.4-0.5-0.6c0.4-0.1,0.9-0.1,1.3-0.1c-0.1-0.1-0.2-0.1-0.3-0.2 c0.6-0.7,1.8-0.5,2.7-0.6c0.1-0.4,0.5-0.5,0.9-0.3C68.1,25,68,25,67.9,25c0.7,0.2,1.8-0.1,2.3,0.6c-0.2,0.1-0.5,0.3-0.7,0.4 c1.1,0.1,2.1,0.5,3.2,0.4c-0.1-0.1-0.1-0.2-0.2-0.2c1.1,0,1.5,0.7,2.5,1c0-0.1-0.1-0.2-0.1-0.4c0.6,0.2,1.2,0.1,1.8,0.1 c-0.1-0.1-0.3-0.2-0.4-0.3c0.5-0.3,1.7-0.1,2.3,0.1c0.7,0.2,1.4,0.2,2.1,0.4c1.1,0.2,2.5,0.9,3.6,0.7c-0.2-0.1-0.3-0.2-0.5-0.4 c1.8,0.3,2.5,0.3,3.9,1.8c-0.2,0-0.2,0.1-0.5,0.1c0.4,0.2,0.9,0.4,1.2,0.8c-0.6-0.2-1.3,0.2-1.3,0.9c-0.5-0.4-1.1,0-1.6,0 c0,0.9,0.6,0.7,1,1.4c-0.1,0-0.1,0-0.2,0c0.1,0.2,0.2,0.3,0.3,0.5c-0.1,0.1-0.2,0.1-0.3,0.2c0.1,0.1,0.1,0.3,0.2,0.4 c-0.1,0-0.2,0.1-0.3,0.1c0.2,0.4,0,0.4,0,0.7c-0.7-0.7-1.6-1.6-1.8-2.6c0.5-0.2,1-1.7,0.2-1.7c0.2,1-0.4,0.2-0.7,0.3 c-0.4,0.2-1.1,0.3-0.3,0.9c-0.6,0.3-1.3-0.1-2,0c-1.2,0.1-1.2,0.4-1.8,1.7c1.2,0.2,2.2,0.4,2.5,2.1c0.1,0.6,0.1,1.6-0.2,2.1 c-0.4,0.5-0.6,0.3-0.9,0.6c0,0-0.4,0.9-0.4,0.9c0.1,0.5,0.3,0.4,0.6,0.9c1.1,1.9-0.9,1.2-0.5,0.3c-0.2-0.2-0.7-0.8-0.7-0.8 c-0.4-0.2-0.5-0.6-1.1,0c0.4-1.3-0.9-0.4-0.9,0c0,0.9,1.3,0.4,1.6,0.8c-1.4,0.4,0.5,2.1,0.6,2.8c0.2,1.5-0.7,2.5-1.6,3.1 c-0.3,0.2-0.4,0.3-0.8,0.4c-0.1,0,0.1,0.4-0.1,0.4c-0.1,0-0.2-0.3-0.2-0.3c-0.1,0-1-0.5-1,0.7c0,0.8,1.1,1.3,1.3,2.1 c0.2,1.1-0.4,1.4-1,2.1c0-0.5-0.9-1.6-1.4-1.6c0-0.1,0-0.2,0-0.3c-0.1,0-0.2,0-0.3,0c0,0.6-0.1,1.2,0,1.7c0.1,0.4,0.5,0.7,0.7,1.1 c0.4,0.8,0.5,1.3,0.8,2.1c-1.2-0.2-1.1-2-1.8-2.8c0,0.1,0,0.2,0,0.2C75.1,51,75,47.7,74.3,48.1z M53.6,51.4 c-0.1-0.1-0.1-0.1-0.2-0.2C53.5,51.3,53.5,51.4,53.6,51.4z M61.2,39.7c-0.1-0.7-0.4-0.9-0.5-1.5c0.3,0.1,0.3,0,0.5,0 c-0.2-0.4-0.5-0.6-0.5-0.1c-0.1-0.7-0.6-0.8-0.9-1.4c0.1,0,0.2,0,0.3,0c0.2-0.4-0.1-0.3,0.4-0.3c0.1-1-1-0.7-1.3-0.2 C58.7,37,59.4,38,60,38.5C59.1,39.1,60.4,40.4,61.2,39.7z M50.4,24.2c0.4,0.2,1,0.2,1.5-0.1c-0.6-0.2-1.4-0.2-2-0.1 C50.1,24.2,50.2,24.2,50.4,24.2z M51,25c0.1,0,0.3-0.1,0.4-0.1c-0.3-0.1-0.5-0.1-0.8-0.1c0.1,0.3,0.1-0.1,0,0.2 C50.8,24.9,50.9,24.9,51,25z M49.1,24.8c0.1,0,0.2,0.1,0.3,0.1c-0.1,0-0.1,0.1-0.2,0.1c0.7,0.5,0.8-0.4,1.5-0.5 c-0.9-0.3-1.4-0.2-2.2-0.2C48.7,24.5,48.9,24.7,49.1,24.8z M27.1,47.3c0.1,0.1,0,0.4,0.4,0.1C27.4,47.3,27.3,47.3,27.1,47.3z M55.6,24.1c0.3,0.1,0.6,0,0.9-0.1c-0.5,0-0.8,0-1.3,0C55.5,24,55.7,24.2,55.6,24.1z M57.7,26.9c0.4,0.2,0.9,0.4,1.4,0.3 c-2-0.4,1.3-1.7,1.6-1.9c-0.7-0.3-1.8,0.1-2.5,0.5c-0.1,0.2,0,0.1-0.3,0.4c0.1,0,0.1,0,0.2,0C57.7,26.4,57.7,26.6,57.7,26.9z M65.1,24.4c0.5,0.1,1,0.2,1.5,0.2c-0.4-0.6-1.5-0.9-2.1-0.4C64.7,24.1,64.8,24.3,65.1,24.4z M75.7,25.8c0.3-0.1,0.7-0.1,1.1-0.1 c-0.3-0.5-1.3-0.5-1.8-0.4C75.2,25.7,75.4,25.8,75.7,25.8z M67.6,24.6c-0.5-0.2-0.9-0.4-1,0.2C67,24.8,67.5,24.8,67.6,24.6z M76.6,26.1c-0.2,0.1-0.2,0-0.3,0.2c0.3,0.1,0.6,0.1,0.8,0.1C77,26.2,76.8,26.1,76.6,26.1z M5,29.1C5,29.1,5,29.1,5,29.1z M7.7,27 c-0.2-0.1-0.3-0.2-0.6,0.1C7.3,27.1,7.5,27,7.7,27z M82.3,33.9c0.6,0.5,0.9,1.6,1.4,2.3c0-0.1,0-0.2,0-0.3c0.1,0.1,0.2,0.2,0.3,0.2 c-0.3-0.4-0.7-0.7-0.7-1.2c0.2,0,0.3,0.1,0.5,0.1c-0.6-0.6-1.2-1.8-1.8-2C82.1,33.3,82.2,33.4,82.3,33.9z M5.5,28.8 c0,0,0.3,0.1,0.5,0.1c0.1,0.8,1.1-0.1,1.7-0.2c-0.2-0.5-0.7-0.4-1-0.2c0.1-0.1,0.2-0.1,0.2-0.2C6.4,27,5.6,28.5,5,29.1 C5.2,28.9,5.7,28.4,5.5,28.8z M77.6,25.8c0.2,0,0.3,0.1,0.5-0.1c-0.3-0.1-0.7-0.1-1.1-0.1C77.2,25.7,77.3,25.7,77.6,25.8z M85.8,27.1c-0.1-0.1-0.2-0.2-0.3-0.2c0,0-0.1,0.1-0.1,0.1C85.6,27.1,85.7,27,85.8,27.1z M28.5,50.6c0,0,0.1,0.3,0.2-0.2 C28.6,50.3,28.5,50.6,28.5,50.6z M7.1,29.7c-0.3-0.1-0.4-0.2-0.7,0C6.6,29.8,6.8,29.7,7.1,29.7z M9.2,31.6c-0.3,0.1-0.5,0.1-0.5,0.5 c0.2-0.1,0.5-0.2,0.7-0.3C9.3,31.5,9.3,31.7,9.2,31.6z M6.4,30.8c0.2,0,0.3,0.3,0.4,0C6.7,30.7,6.5,30.8,6.4,30.8z">
    <animateTransform attributeName="transform" type="translate" repeatCount="indefinite" dur="2s" keyTimes="0;1" values="0 0;100 0"></animateTransform>
  </path>
</g>
</svg>
